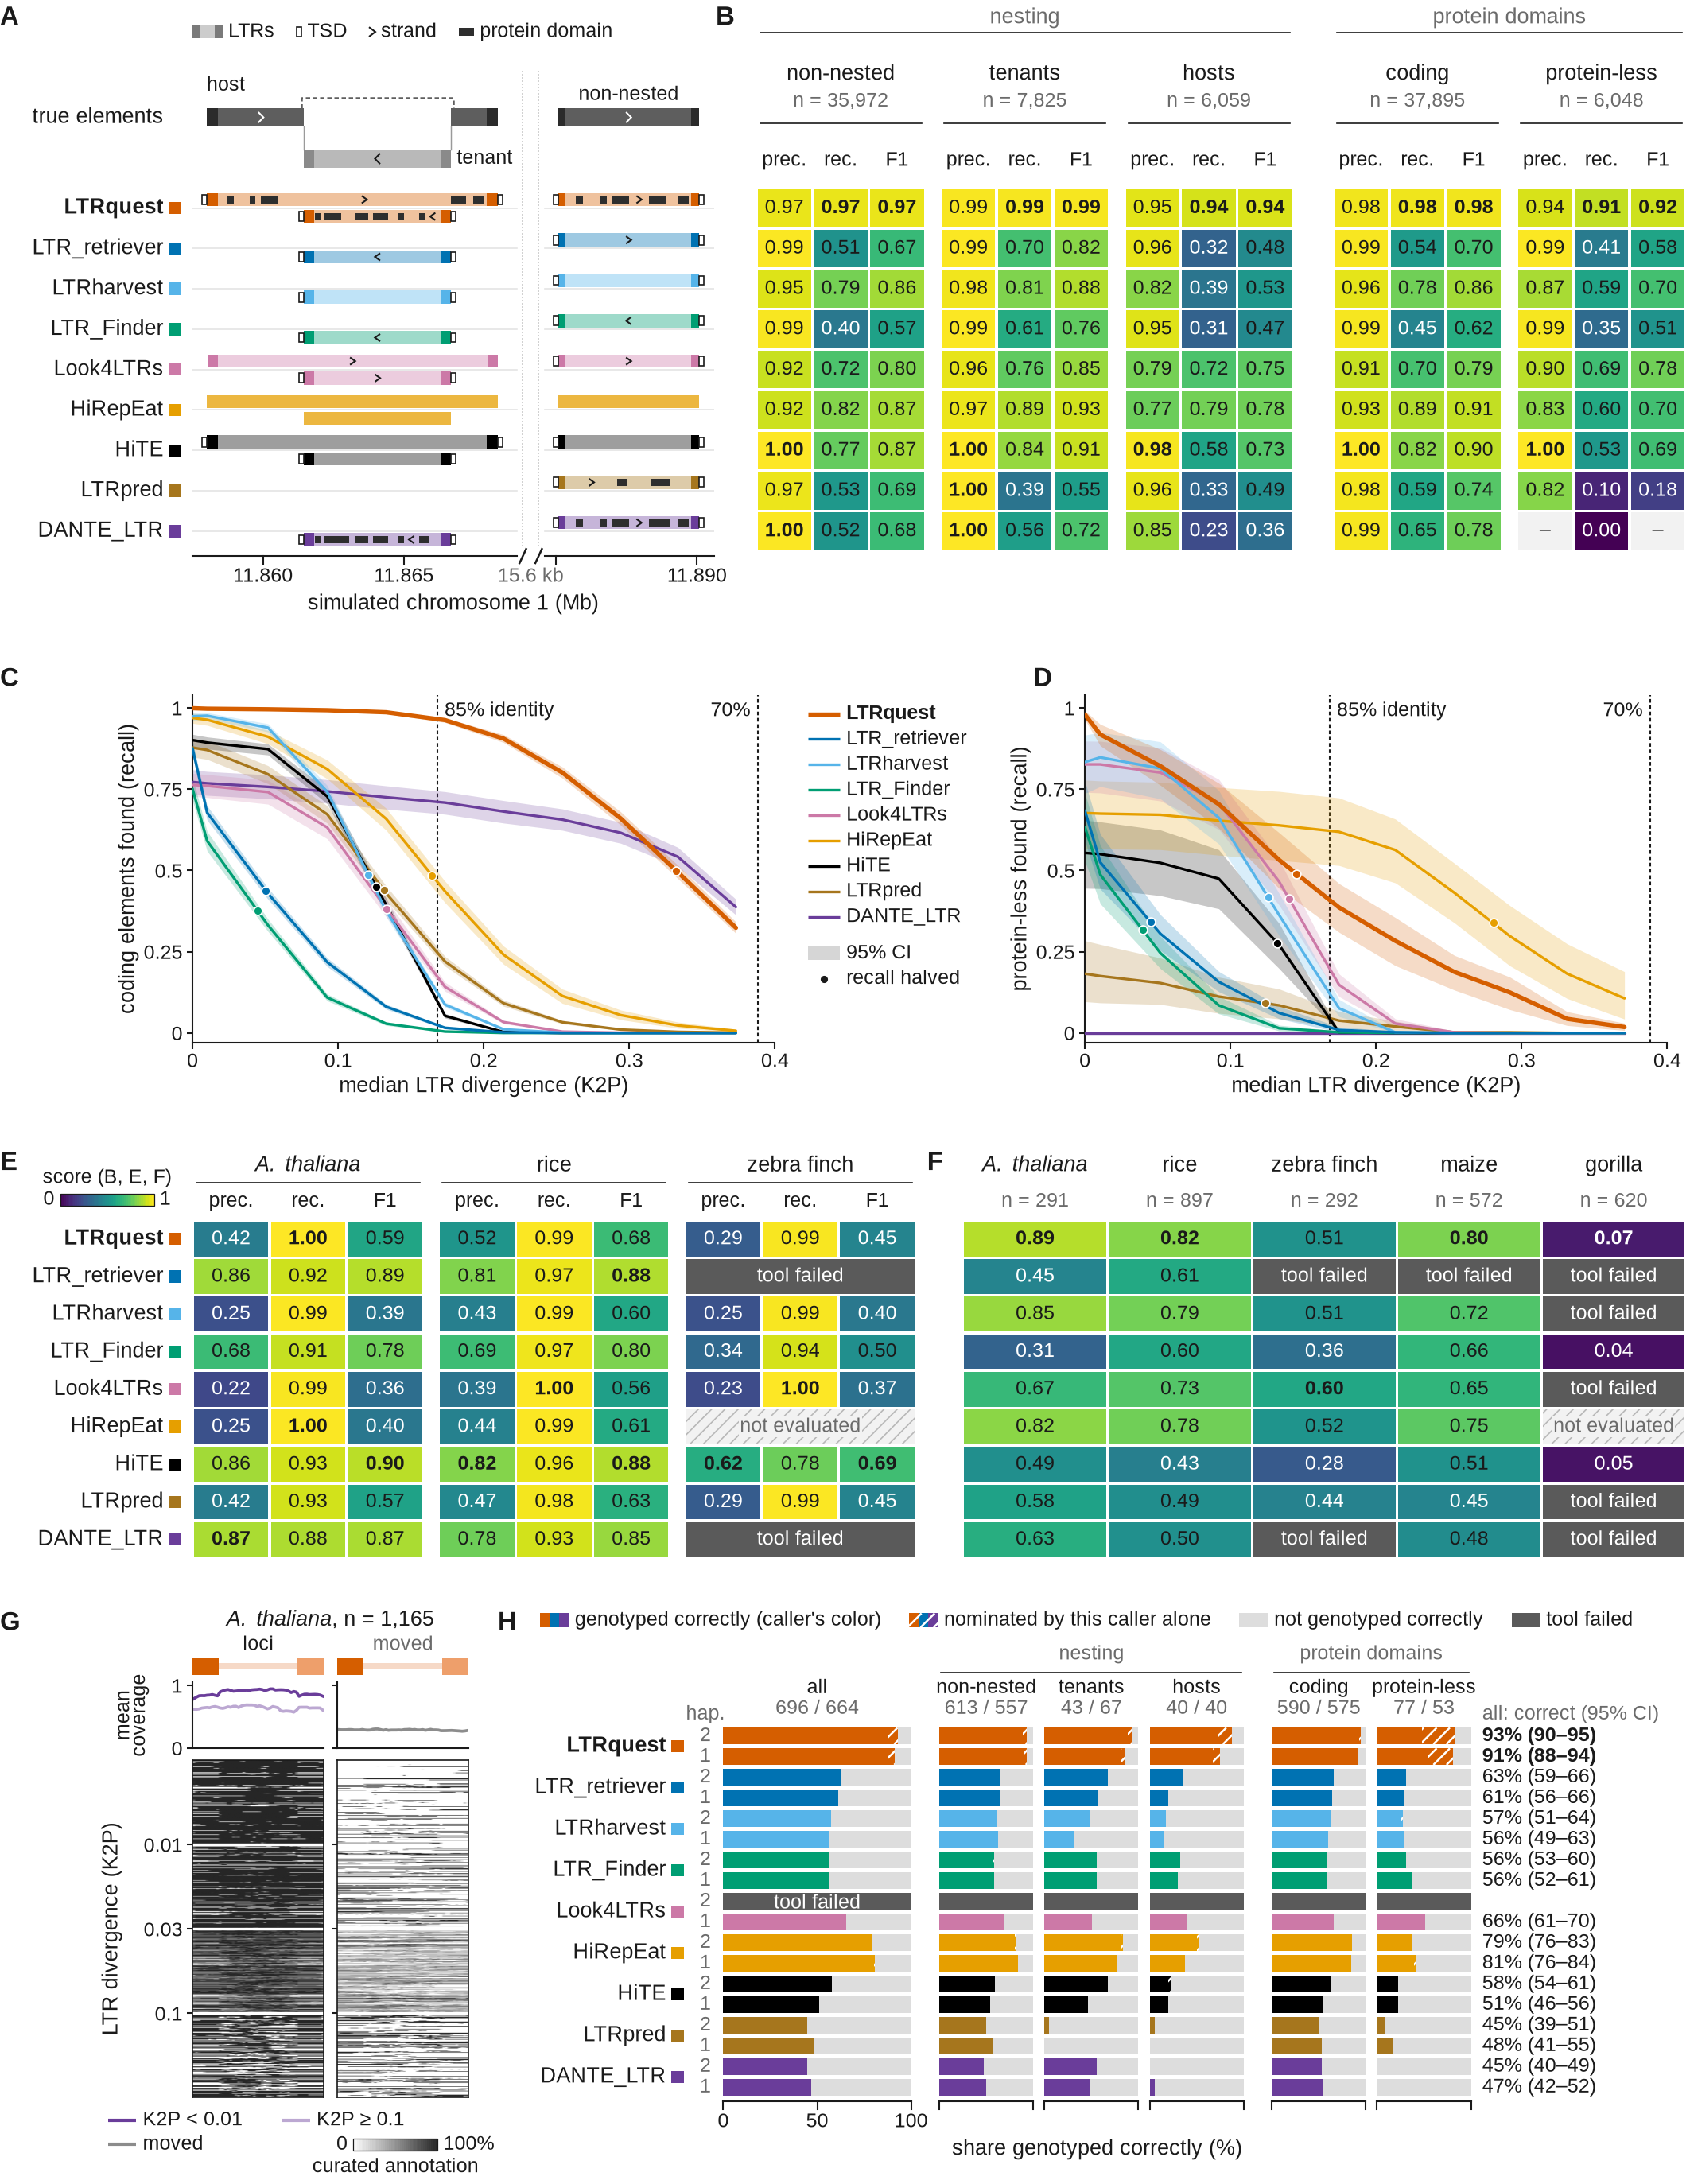

Generate this figure with Python:
#!/usr/bin/env python3
"""fig_benchmark: the main benchmark figure.

Where LTR retrotransposon callers lose elements, and what recovering them costs. Panels (8):
  A  one typical nested locus of simulated genome S2 seed 1: nesting diagram
     (host in two pieces, its tenant), every tool's calls to scale (tool rows shared with B)
  B  one scorecard, S2 mean of 3 genomes: precision, recall, F1 for non-nested | tenants |
     hosts (nesting) and coding | protein-less (protein domains), one basis for both systems (sim_class_prf_joint)
  C  recall of CODING elements vs median LTR divergence (K2P) in the aging series, pooled line with a 95%
     family-resampled band, one dot at each pooled curve's recall-halved point, documented identity floors dashed
  D  the same form for the protein-less elements of the series (same axes as C; shared key between them)
  E  masking of real genomes as precision, recall, F1 for A. thaliana, rice, zebra finch
  F  share of curated LTR families recovered perfect or good (BM_RM2), 5 genomes
  G  A. thaliana: curated annotation along every protein-confirmed locus, rows by LTR divergence, beside the same
     spans moved 20-200 kb (chance), mean profiles (rendering as figS3_library_age)
  H  ltrkin bars: per caller, haplotype 2 above haplotype 1, all loci (share and 95% CI at right) and one 0-100% bar
     per class (non-nested, tenants, hosts | coding, protein-less); genotyped correctly in the caller's color, loci
     nominated by this caller alone hatched white inside it, the rest light gray
Numbers: experiments/figpub/{sim_class_prf_joint_summary,sim_class_prf_summary,ltrkin_outcomes_all,
ltrkin_locus_class}.tsv, report/tables/{masking,bm_rm2,resources,library_age_bias}.tsv, experiments/nonauto/
{div_class,div_elements,div_d50}.tsv, experiments/a4_diagnostics/annotation_gap.tsv,
ltrkin_geno/report/tables/ltrkin_yield.tsv.
Drawings: sims/S2_1 (FASTA, BED; gen500000 for the example check), sims/truth/S2_1.truth.tsv, calls/S2_1/<tool>.tsv,
eval/adj/arab/<tool>.calls.tsv, mask/arab/curated/arab.fa.out. Imported read-only: scripts/score_elements.py,
adj_summary.py, proxies.py, div_score.py; poafig (house library).
Outputs (this directory): fig_benchmark.{pdf,png}, fig_benchmark_numbers.tsv; caches and checks in tmp/.
Usage: fig_benchmark.py [-v] [--redo-prep] [--honesty] [--draft NAME]
"""
import argparse
import csv
import glob
import inspect
import math
import os
import statistics
import subprocess
import sys
from collections import defaultdict
from pathlib import Path

for _v in ("OMP_NUM_THREADS", "OPENBLAS_NUM_THREADS", "MKL_NUM_THREADS"):
    os.environ.setdefault(_v, "1")
os.environ["PYTHONDONTWRITEBYTECODE"] = "1"
sys.dont_write_bytecode = True                     # nothing written into bench/scripts or ltrkin_geno

import numpy as np  # noqa: E402
import pandas as pd  # noqa: E402

B = Path(os.environ["BENCH_ROOT"])
HERE = Path(__file__).resolve().parent
TMP = HERE / "tmp"
STEM = "fig_benchmark"
LK = B / "ltrkin_geno"                              # another project: read only
FP = B / "experiments/figpub"
NA = B / "experiments/nonauto"
TAB = B / "report/tables"
sys.path.insert(0, str(B / "scripts"))
sys.path.insert(0, os.path.dirname(os.path.abspath(__file__)))   # poafig.py sits beside this script
import score_elements as se  # noqa: E402
import adj_summary as su  # noqa: E402
import proxies  # noqa: E402
import div_score  # noqa: E402  (d50 rule)
import poafig  # noqa: E402
import matplotlib as mpl  # noqa: E402
import matplotlib.font_manager as fm  # noqa: E402

# fonts: Liberation registered in-process, poafig._advance_pt patched for matplotlib >= 3.11 (poafig.py itself is not modified)
for _f in sorted(glob.glob("/usr/share/fonts/truetype/liberation2/LiberationSans-*.ttf")
                 + glob.glob("/usr/share/fonts/truetype/liberation2/LiberationMono-*.ttf")):
    fm.fontManager.addfont(_f)
poafig.setup_mpl()
import matplotlib.pyplot as plt  # noqa: E402
from matplotlib.colors import LinearSegmentedColormap, to_rgb  # noqa: E402
from matplotlib.patches import Rectangle  # noqa: E402
from matplotlib.collections import LineCollection  # noqa: E402


def _advance_pt_mpl311(text, style):
    from matplotlib import _text_helpers
    from matplotlib.ft2font import LoadFlags
    font, _ = poafig._legend_font(style)
    last = None
    for last in _text_helpers.layout(text, font):
        pass
    if last is None:
        return 0.0
    g = last.ft_object.load_glyph(last.glyph_index, flags=LoadFlags.NO_HINTING)
    return last.x + g.linearHoriAdvance / 65536


from matplotlib import _text_helpers  # noqa: E402
if "kern_mode" not in inspect.signature(_text_helpers.layout).parameters:
    poafig._advance_pt = _advance_pt_mpl311

# ============================================================================ constants
TOOLS = ["ltrquest", "ltr_retriever", "ltrharvest", "ltr_finder", "look4ltrs", "hirepeat", "hite", "ltrpred",
         "dante_ltr"]
NAME = dict(ltrquest="LTRquest", ltr_retriever="LTR_retriever", ltrharvest="LTRharvest", ltr_finder="LTR_Finder",
            look4ltrs="Look4LTRs", hirepeat="HiRepEat", hite="HiTE", ltrpred="LTRpred", dante_ltr="DANTE_LTR")
COL = dict(ltrquest="#D55E00", ltr_retriever="#0072B2", ltrharvest="#56B4E9", ltr_finder="#009E73",
           look4ltrs="#CC79A7", hirepeat="#E69F00", hite="#000000", ltrpred="#A6761D", dante_ltr="#6A3D9A")
DS = ["arab", "rice", "finch", "maize", "gorilla"]
DSNAME = {"arab": r"$\it{A.\ thaliana}$", "rice": "rice", "finch": "zebra finch", "maize": "maize",
          "gorilla": "gorilla"}
S2 = ["S2_1", "S2_2", "S2_3"]
MM = poafig.MM
INK, MUTED = poafig.INK, poafig.MUTED
FS = 6.0                                        # every label >= 6 pt
LW_Q, LW_O = 1.3, 0.8                           # line weights C, D: LTRquest heavier
BAND_A = 0.22                                   # band alpha C, D
CMAP = mpl.colormaps["viridis"]                 # score map B, E, F (viridis, fixed 0-1), CMAP(v)
MISSC, HATCH, HATCHC = "#F2F2F2", "//////", "#B8B8B8"
NOCALLC = "#F2F2F2"                             # B: "–" cell, the caller makes no call of that class (light neutral)
HOSTC, HOSTC_LTR = "#5E5E5E", "#2B2B2B"         # A truth: host
TENC, TENC_LTR = "#B9B9B9", "#8A8A8A"           # A truth: tenant
NULLC = "#8C8C8C"
RESTC = "#DDDDDD"                                # H: not genotyped correctly (light gray remainder)
HATCH_LW_H, HATCH_STEP_H = 0.6, 1.4             # H: white hatch drawn as lines (pt width; mm between lines along x)
# the A example (selection rule and checks in the code below)
EX = dict(ds="S2_1", chrom="chr1", host="chr1:11858003-11868332", tenant="chr1:11861453-11866676",
          nonnested="chr1:11885081-11890067", win=(11_857_500, 11_890_600), old_gen="gen500000",
          segs=((11_857_500, 11_869_000), (11_884_600, 11_890_600)),     # A: broken axis, same bp scale
          old_host=(11_686_375, 11_691_476))
RUN = B / "runs" / "S2_1"                         # the example genome's tool outputs (sequence ids c0001.. = chr1..)
FAILC = "#5A5A5A"                                 # missing result, tool side: "tool failed"
DOMC = "#2E2E2E"                                  # A: protein domains reported by a tool
SAMTOOLS = "samtools"      # on PATH (env bench_tools)
# G (figS3_library_age C, A. thaliana only)
NB5, NBI, NB3 = 10, 30, 10
NBIN = NB5 + NBI + NB3
BINS = ["<0.01", "0.01-0.03", "0.03-0.1", ">=0.1"]
LOCIC = "#6A3D9A"
LTR5C, LTR3C, INTC = "#D55E00", "#EE9F6B", "#F6D9C7"
VERBOSE = False
NUM = []


def log(msg, force=False):
    if VERBOSE or force:
        print(f"[{STEM}] {msg}", file=sys.stderr, flush=True)


def num(panel, quantity, value, source):
    NUM.append(dict(panel=panel, quantity=quantity, value=value, source=source))
    return value


def tint(hexc, a):
    """hexc blended with white; a = share of the color"""
    r, g, b = to_rgb(hexc)
    return (1 - a + a * r, 1 - a + a * g, 1 - a + a * b)


def read_tsv(p):
    with open(p) as f:
        return list(csv.DictReader(f, delimiter="\t"))


def pct(x):
    """share -> whole percent, rounded half up"""
    return int(100 * float(x) + 0.5)


# ============================================================================ data: A (example locus)
def fa_path(ds, gen="gen1000000"):
    """symlink a simulated FASTA into tmp/ and index it there (nothing written next to the source)"""
    TMP.mkdir(parents=True, exist_ok=True)
    link = TMP / (f"{ds}.fa" if gen == "gen1000000" else f"{ds}.{gen}.fa")
    if not link.exists():
        link.symlink_to(B / "sims" / ds / f"{gen}_final.fasta")
    if not Path(str(link) + ".fai").exists():
        subprocess.run(["nice", SAMTOOLS, "faidx", str(link)], check=True)
    return str(link)


def fetch(fa, chrom, s, e):
    """0-based half-open [s, e) -> samtools region (1-based closed) s+1..e"""
    out = subprocess.run([SAMTOOLS, "faidx", fa, f"{chrom}:{s + 1}-{e}"], capture_output=True, text=True,
                         check=True).stdout
    return "".join(out.split("\n")[1:]).upper()


def gff_rows(path, seqid, w0, w1):
    """GFF3 rows on seqid overlapping [w0, w1) (0-based); GFF3 is 1-based closed -> start - 1, end"""
    out = []
    with open(path) as f:
        for line in f:
            if line.startswith("#") or not line.strip():
                continue
            c = line.rstrip("\n").split("\t")
            if len(c) < 9 or c[0] != seqid:
                continue
            a, b = int(c[3]) - 1, int(c[4])
            if b > w0 and a < w1:
                att = dict(x.split("=", 1) for x in c[8].strip().rstrip(";").split(";") if "=" in x)
                out.append(dict(type=c[2], s=a, e=b, strand=c[6], att={k.strip(): v for k, v in att.items()}))
    return out


def reported_features(calls, w0, w1):
    """per tool and call in the window: what the tool itself reports (strand, LTR bounds, TSDs, protein domains),
    from its own output. Returns {tool: [feat]} and {tool: {feature: source}}. Coordinates 0-based half-open."""
    seq = "c0001"                                  # data/S2_1/names.tsv: c0001 = chr1, same coordinates
    F, SRC = {}, {}
    span = lambda c: (c["start"], c["end"])        # noqa: E731
    flank = lambda c, n: [(c["start"] - n, c["start"]), (c["end"], c["end"] + n)]   # noqa: E731
    for t in TOOLS:
        F[t] = []
        for c in calls[t]:
            F[t].append(dict(s=c["start"], e=c["end"], matched=c["matched"], id=c["id"],
                             strand=c["strand"] if c["strand"] in ("+", "-") else None,
                             lltr=c["lltr"], rltr=c["rltr"], tsd=None, dom=[]))
    # LTRquest: strand + LTRs (calls tsv <- clean_ltr.tsv); TSD sequence, offsets 0,0 (clean_ltr.tsv tsd); domains
    # protein_match children of its LTR_retrotransposon in the GFF3
    g = gff_rows(RUN / "ltrquest/S2_1_LTRs_all_depth_LTR_cleaned.gff3", seq, w0, w1)
    ids = {(r["s"], r["e"]): r["att"]["ID"] for r in g if r["type"] == "LTR_retrotransposon"}
    for f in F["ltrquest"]:
        c = next(x for x in calls["ltrquest"] if x["id"] == f["id"])
        if c["tsd"] not in (".", ""):
            f["tsd"] = flank(c, len(c["tsd"]))
        pid = ids[span(c)]
        f["dom"] = [(r["s"], r["e"], r["att"]["Name"]) for r in g
                    if r["type"] == "protein_match" and r["att"].get("Parent") == pid]
    SRC["ltrquest"] = dict(strand="calls tsv strand (clean_ltr.tsv)", LTR="calls tsv lltr_end/rltr_start",
                           TSD="clean_ltr.tsv tsd sequence, tsd_offset 0,0 (flanks drawn adjacent)",
                           domains="S2_1_LTRs_all_depth_LTR_cleaned.gff3 protein_match (1-based)")
    # LTR_retriever: TSD coordinates from the pass list (5_TSD, 3_TSD; 1-based closed)
    with open(RUN / "ltr_retriever/S2_1.fa.mod.pass.list") as fh:
        pl = [x.rstrip("\n").split("\t") for x in fh if not x.startswith("#")]
    for f in F["ltr_retriever"]:
        for r in pl:
            ch, rng = r[0].split(":")
            a, b = sorted(int(v) for v in rng.split(".."))
            if ch == seq and (a - 1, b) == (f["s"], f["e"]):
                t5, t3 = ([int(v) for v in x.split("..")] for x in (r[4], r[5]))
                f["tsd"] = [(t5[0] - 1, t5[1]), (t3[0] - 1, t3[1])]
    SRC["ltr_retriever"] = dict(strand="pass.list Strand (calls tsv)", LTR="pass.list (calls tsv)",
                                TSD="S2_1.fa.mod.pass.list 5_TSD / 3_TSD (1-based)", domains="none")
    # LTRharvest: strand '?', TSD features in its GFF3 (seq0 = first FASTA record = c0001)
    g = gff_rows(RUN / "ltrharvest/ltrharvest.gff3", "seq0", w0, w1)
    for f in F["ltrharvest"]:
        rr = next(r for r in g if r["type"] == "LTR_retrotransposon" and (r["s"], r["e"]) == (f["s"], f["e"]))
        par = rr["att"]["Parent"]
        f["tsd"] = [(r["s"], r["e"]) for r in g if r["type"] == "target_site_duplication" and r["att"]["Parent"] == par]
    SRC["ltrharvest"] = dict(strand="not reported ('?')", LTR="ltrharvest.tabout (calls tsv)",
                             TSD="ltrharvest.gff3 target_site_duplication (1-based)", domains="none")
    # LTR_Finder: strand, TSR sequence and domain columns (RT, IN(core), IN(c-term), RH; 1-based, N-N = none) in scn
    rows = {}
    with open(RUN / "ltr_finder/S2_1.fa.finder.combine.scn") as fh:
        for x in fh:
            c = x.rstrip("\n").split("\t")
            if len(c) > 12 and c[1] == seq:
                a, b = (int(v) for v in c[2].split("-"))
                rows[(a - 1, b)] = c
    for f in F["ltr_finder"]:
        c = rows[(f["s"], f["e"])]
        tsr = c[5]
        if tsr not in ("N", "NA", "") and set(tsr) <= set("ACGTN"):
            f["tsd"] = flank(dict(start=f["s"], end=f["e"]), len(tsr))
        for k, nm in ((8, "RT"), (9, "IN core"), (10, "IN c-term"), (11, "RH")):
            if c[k] != "N-N":
                a, b = (int(v) for v in c[k].split("-"))
                f["dom"].append((a - 1, b, nm))
    SRC["ltr_finder"] = dict(strand="scn Strand", LTR="scn Location, LTR len",
                             TSD="scn TSR sequence (flanks drawn adjacent)",
                             domains="scn RT / IN(core) / IN(c-term) / RH columns: N-N for all three calls here")
    # Look4LTRs: strand from RC (README: 1 = reverse complemented), TSD coordinates (0-based) in the rtr table
    with open(RUN / "look4ltrs/out/Rtr/c0001.rtr") as fh:
        hdr = fh.readline().rstrip("\n").split("\t")
        rt = [dict(zip(hdr, x.rstrip("\n").split("\t"))) for x in fh]
    for f in F["look4ltrs"]:
        r = next(x for x in rt if x["RightEnd"] != "NA" and (int(x["LeftStart"]), int(x["RightEnd"])) == (f["s"], f["e"]))
        if r["TSDStart"] != "NA":
            f["tsd"] = [(int(r["TSDStart"]), f["s"]), (f["e"], int(r["TSDEnd"]))]
    SRC["look4ltrs"] = dict(strand="rtr RC (calls tsv)", LTR="rtr LeftEnd / RightStart (0-based)",
                            TSD="out/Rtr/c0001.rtr TSDStart / TSDEnd (0-based; NA for the host)", domains="none")
    SRC["hirepeat"] = dict(strand="not reported", LTR="not reported", TSD="not reported", domains="none",
                           note="S2_1_all_rounds_original.bed: span only")
    # HiTE: TSD sequence only (intact_LTR.list TSD; coordinates NA..NA), strand '.'
    for f in F["hite"]:
        c = next(x for x in calls["hite"] if x["id"] == f["id"])
        if c["tsd"] not in (".", ""):
            f["tsd"] = flank(c, len(c["tsd"]))
    SRC["hite"] = dict(strand="not reported ('.')", LTR="intact_LTR.list IN (calls tsv)",
                       TSD="intact_LTR.list TSD sequence (flanks drawn adjacent)", domains="none")
    # LTRpred: TSD coordinates in the DataSheet (1-based), domains = LTRdigest protein_match of the same element
    with open(RUN / "ltrpred/S2_1_ltrpred/S2_1_LTRpred_DataSheet.tsv") as fh:
        hdr = fh.readline().rstrip("\n").split("\t")
        ds_ = [dict(zip(hdr, x.rstrip("\n").split("\t"))) for x in fh]
    g = gff_rows(RUN / "ltrpred/S2_1_ltrpred/S2_1_ltrdigest/S2_1_LTRdigestPrediction.gff", "seq0", w0, w1)
    for f in F["ltrpred"]:
        r = next(x for x in ds_ if x["chromosome"] == seq and (int(x["start"]) - 1, int(x["end"])) == (f["s"], f["e"]))
        f["tsd"] = [(int(r["lTSD_start"]) - 1, int(r["lTSD_end"])), (int(r["rTSD_start"]) - 1, int(r["rTSD_end"]))]
        pid = r["ID"].replace("S2_1_", "")
        f["dom"] = [(x["s"], x["e"], x["att"]["name"]) for x in g
                    if x["type"] == "protein_match" and x["att"].get("Parent") == pid]
    SRC["ltrpred"] = dict(strand="DataSheet strand", LTR="DataSheet lLTR / rLTR (1-based)",
                          TSD="S2_1_LTRpred_DataSheet.tsv lTSD / rTSD (1-based)",
                          domains="S2_1_LTRdigestPrediction.gff protein_match of the element (1-based)")
    # DANTE_LTR: TSD and protein_domain children of the call in dante_ltr.gff3 (1-based)
    g = gff_rows(RUN / "dante_ltr/dante_ltr.gff3", seq, w0, w1)
    for f in F["dante_ltr"]:
        f["tsd"] = [(r["s"], r["e"]) for r in g if r["type"] == "target_site_duplication"
                    and r["att"].get("Parent") == f["id"]]
        f["dom"] = [(r["s"], r["e"], r["att"]["Name"]) for r in g if r["type"] == "protein_domain"
                    and r["att"].get("Parent") == f["id"]]
    SRC["dante_ltr"] = dict(strand="dante_ltr.gff3 transposable_element", LTR="dante_ltr.gff3 long_terminal_repeat",
                            TSD="dante_ltr.gff3 target_site_duplication (1-based)",
                            domains="dante_ltr.gff3 protein_domain children (1-based)")
    for t in TOOLS:                                # sanity: features lie on or beside their call
        for f in F[t]:
            for a, b in (f["tsd"] or []):
                assert b <= f["s"] + 1 or a >= f["e"] - 1, (t, f["id"], a, b)
                assert 2 <= b - a <= 8, (t, f["id"], a, b)
            for a, b, _ in f["dom"]:
                assert f["s"] <= a < b <= f["e"], (t, f["id"], a, b)
    return F, SRC


def load_example():
    """A: three true elements of S2 seed 1 (host, its tenant, a non-nested element 16.7 kb away with no other truth
    LTR-RT between), every tool's calls matched (score_elements.match, RO 0.9, one-to-one), the structural checks of
    fig1_nested_sims extended to the non-nested element (asserted), and each tool's reported features"""
    ds, chrom = EX["ds"], EX["chrom"]
    tr = se.read_truth(str(B / "sims/truth" / f"{ds}.truth.tsv"))
    calls, c2t, found = {}, {}, {}
    for t in TOOLS:
        c = se.read_calls(str(B / "calls" / ds / f"{t}.tsv"))
        m, t2c = se.match(c, tr, 0.9)
        calls[t], c2t[t] = c, m
        found[t] = t2c
    tid = {x["id"]: i for i, x in enumerate(tr)}
    hi, ti, ni = tid[EX["host"]], tid[EX["tenant"]], tid[EX["nonnested"]]
    h, u, nn = tr[hi], tr[ti], tr[ni]
    assert nn["class"] == "intact" and nn["chrom"] == chrom and 0 < nn["start"] - h["end"] <= 20_000
    between = [x for x in tr if x["chrom"] == chrom and x["start"] < nn["start"] and x["end"] > h["end"]]
    assert not between, between                   # no other truth LTR-RT between host and non-nested element
    pieces = [tuple(map(int, p.split("-"))) for p in h["pieces"].split(",")]
    (p1s, p1e), (p2s, p2e) = pieces
    tsdlen = len(u["tsd"])
    fa = fa_path(ds)
    chk = {}
    chk["piece1_end_eq_tenant_start"] = p1e == u["start"]
    chk["piece2_start_eq_tenant_end_plus_tsd"] = p2s == u["end"] + tsdlen
    for nm, x in (("host", h), ("tenant", u), ("nonnested", nn)):
        L = int(x["ltr_len"])
        tl = fetch(fa, chrom, x["start"] - len(x["tsd"]), x["start"])
        tr_ = fetch(fa, chrom, x["end"], x["end"] + len(x["tsd"]))
        chk[f"{nm}_tsd_identical"] = tl == tr_ == x["tsd"]
        L1, L2 = fetch(fa, chrom, x["start"], x["start"] + L), fetch(fa, chrom, x["end"] - L, x["end"])
        chk[f"{nm}_ltrs_TG_CA"] = L1[:2] == "TG" and L1[-2:] == "CA" and L2[:2] == "TG" and L2[-2:] == "CA"
    ofa = fa_path(ds, EX["old_gen"])
    old = fetch(ofa, chrom, *EX["old_host"])
    now = fetch(fa, chrom, p1s, p1e) + fetch(fa, chrom, p2s, p2e)
    chk["old_host_len_eq_pieces"] = len(old) == len(now) == int(h["seq_len"])
    chk["old_single_tsd_at_site"] = old[p1e - p1s - tsdlen:p1e - p1s] == u["tsd"]
    for k, x in chk.items():
        log(f"  example check {k}: {x}")
    assert all(chk.values()), chk
    w0, w1 = EX["win"]
    wc = {}
    for t in TOOLS:
        raw = {r["id"]: r for r in read_tsv(B / "calls" / ds / f"{t}.tsv")
               if r["chrom"] == chrom and int(r["end"]) > w0 and int(r["start"]) < w1}
        out = []
        for k, c in enumerate(calls[t]):
            if c["chrom"] == chrom and c["end"] > w0 and c["start"] < w1:
                m = c2t[t].get(k)
                r = raw[c["id"]]
                out.append(dict(c, matched=None if m is None else tr[m]["id"],
                                strand=r["strand"], tsd=r["tsd"],
                                lltr=int(r["lltr_end"]) if r["lltr_end"] not in (".", "") else None,
                                rltr=int(r["rltr_start"]) if r["rltr_start"] not in (".", "") else None))
        wc[t] = out
    for c in (x for t in TOOLS for x in wc[t]):
        assert c["matched"] is not None, "every call in the window matches a true element"
    found_by = [t for t in TOOLS if hi in found[t]]
    tfound_by = [t for t in TOOLS if ti in found[t]]
    nfound_by = [t for t in TOOLS if ni in found[t]]
    assert "ltrquest" in found_by and "ltrquest" in tfound_by and "ltrquest" in nfound_by, "no LTRquest miss shown"
    # how typical: other tools finding each host / each non-nested element of this genome
    hosts = [i for i, x in enumerate(tr) if x["class"] == "host"]
    intact = [i for i, x in enumerate(tr) if x["class"] == "intact"]
    oth = lambda i: sum(i in found[t] for t in TOOLS[1:])     # noqa: E731
    med_h, med_n = float(np.median([oth(i) for i in hosts])), float(np.median([oth(i) for i in intact]))
    F, SRC = reported_features(wc, w0, w1)
    num("A", "example host (S2 seed 1, 0-based half-open)", f"{h['id']} {h['family']} {h['superfamily']} "
        f"{h['strand']}", "sims/truth/S2_1.truth.tsv")
    num("A", "example tenant", f"{u['id']} {u['family']} {u['superfamily']} {u['strand']}", "sims/truth/S2_1.truth.tsv")
    num("A", "example non-nested element", f"{nn['id']} {nn['family']} {nn['superfamily']} {nn['strand']} "
        f"(LTR {nn['ltr_len']} bp, TSD {nn['tsd']}, {nn['start'] - h['end']} bp from the host)",
        "sims/truth/S2_1.truth.tsv")
    num("A", "tools matching host / tenant / non-nested element",
        f"{','.join(NAME[t] for t in found_by)} / {','.join(NAME[t] for t in tfound_by)} / "
        f"{','.join(NAME[t] for t in nfound_by)}", "score_elements.match RO 0.9")
    num("A", "other tools finding the host / non-nested element here; median over all S2_1 hosts / non-nested",
        f"{len(found_by) - 1} / {len(nfound_by) - 1}; {med_h:g} / {med_n:g}", "score_elements.match RO 0.9")
    for t in TOOLS:
        num("A", f"{NAME[t]} reported features (source)", "; ".join(f"{k}: {v}" for k, v in SRC[t].items()),
            f"runs/S2_1/{t}/ and calls/S2_1/{t}.tsv")
        for f in F[t]:
            num("A", f"{NAME[t]} call {f['s']}-{f['e']} (0-based): strand / LTR ends / TSDs / domains",
                f"{f['strand'] or 'not reported'} / {f['lltr']},{f['rltr']} / {f['tsd'] or 'not reported'} / "
                f"{', '.join(f'{d[2]} {d[0]}-{d[1]}' for d in f['dom']) or 'none'}", f"runs/S2_1/{t}/")
    (a1, b1), (a2, b2) = EX["segs"]
    om = (b1, a2)                                  # omitted stretch of A's broken axis: no truth element, no call
    assert not [x for x in tr if x["chrom"] == chrom and x["end"] > om[0] and x["start"] < om[1]]
    assert not [(t, c["id"]) for t in TOOLS for c in wc[t] if c["end"] > om[0] and c["start"] < om[1]]
    for x in (h, u, nn):
        assert a1 <= x["start"] - 300 and x["end"] + 300 <= b1 or a2 <= x["start"] - 300 and x["end"] + 300 <= b2
    num("A", "broken axis: segments drawn (0-based) and omitted stretch (no truth element, no call of any tool)",
        f"chr1:{a1}-{b1} | chr1:{a2}-{b2}; omitted {om[1] - om[0]} bp", "this script (asserted)")
    return dict(h=h, u=u, nn=nn, pieces=pieces, calls=wc, F=F, SRC=SRC, found_by=found_by, tfound_by=tfound_by,
                nfound_by=nfound_by, med_h=med_h, med_n=med_n)


# ============================================================================ data: B (one scorecard, two class systems)
BSYS = [("nesting", "nesting", [("unnested", "non-nested"), ("tenant", "tenants"), ("host", "hosts")]),
        ("protein", "protein domains", [("coding", "coding"), ("proteinless", "protein-less")])]
BCLS = [(s, c, lab) for s, _, cl in BSYS for c, lab in cl]
CMET = [("precision", "prec."), ("recall", "rec."), ("f1", "F1")]


def load_B():
    """S2 (3 deeply nested genomes), mean of 3 genomes: precision, recall, F1 per class of both class systems on one
    basis (experiments/figpub/sim_class_prf_joint_summary.tsv, ext truth = every truth.tsv element,
    one-to-one RO >= 0.9; nesting classes as sim_class_prf; protein class of a true element = its library entry's
    class, of a call = the domains inside it). NA = the caller makes no call of that class (precision, F1 undefined;
    drawn "–"). Checks: nesting rows equal sim_class_prf_summary.tsv (printed strings); every finite value comes from
    3 genomes; NA only for precision / F1 with 0 genomes; n_truth per class equal for every tool."""
    want = {(s, c) for s, c, _ in BCLS}
    rows = [r for r in read_tsv(FP / "sim_class_prf_joint_summary.tsv")
            if r["set"] == "S2" and r["tool"] in TOOLS and (r["system"], r["cls"]) in want]
    assert len(rows) == len(TOOLS) * len(want), len(rows)
    old = {(r["tool"], r["cls"]): r for r in read_tsv(FP / "sim_class_prf_summary.tsv") if r["set"] == "S2"}
    src = "experiments/figpub/sim_class_prf_joint_summary.tsv set=S2"
    V, SD, n = {}, {}, {}
    for r in rows:
        t, c = r["tool"], r["cls"]
        for m, _ in CMET:
            v = r[f"{m}_mean"]
            if v == "NA":
                assert m != "recall" and r[f"{m}_n_genomes"] == "0" and int(r["n_calls"]) == 0, (t, c, m)
                V[(c, m, t)] = None
                num("B", f"S2 {NAME[t]} {c} {m}", "NA (no calls of this class; drawn '–')",
                    f"{src} tool={t} cls={c} {m}_mean (n_calls 0)")
                continue
            assert r[f"{m}_n_genomes"] == "3", (t, c, m)
            V[(c, m, t)], SD[(c, m, t)] = float(v), float(r[f"{m}_sd"])
            num("B", f"S2 {NAME[t]} {c} {m} (mean of 3 genomes; SD {float(r[m + '_sd']):.4f})", f"{float(v):.4f}",
                f"{src} tool={t} system={r['system']} cls={c} {m}_mean, {m}_sd")
        if r["system"] == "nesting":                 # the nesting half = as in sim_class_prf
            o = old[(t, c)]
            for m, _ in CMET:
                assert (r[f"{m}_mean"], r[f"{m}_sd"]) == (o[f"{m}_mean"], o[f"{m}_sd"]), (t, c, m)
        assert n.setdefault(c, int(r["n_truth"])) == int(r["n_truth"]), (t, c)
    for s, c, lab in BCLS:
        num("B", f"true elements in class {lab} (S2, 3 genomes summed; header n)", n[c],
            f"{src} n_truth (system {s}, cls {c})")
    # spread across the three genomes (one legend clause): largest SD per tool over the drawn classes and metrics
    sd_max = {t: max(v for (c, m, tt), v in SD.items() if tt == t) for t in TOOLS}
    for t in TOOLS:
        num("B", f"S2 {NAME[t]} largest across-genome SD over the drawn classes and metrics", f"{sd_max[t]:.4f}",
            f"{src} *_sd")
    return dict(V=V, SD=SD, n=n, sd_max=sd_max)

# ============================================================================ data: C, D (aging series)
def k2p_of_identity(p100):
    """LTR-LTR identity (%) -> K2P under the simulation's model (substitutions only, transitions = transversions)"""
    p = 1 - p100 / 100
    P = Q = p / 2
    return -0.5 * math.log(1 - 2 * P - Q) - 0.25 * math.log(1 - 2 * Q)


FLOOR = {"ltrquest": None, "ltr_retriever": 85, "ltrharvest": 85, "ltr_finder": 85, "look4ltrs": None,
         "hirepeat": None, "hite": 85, "ltrpred": 70, "dante_ltr": 70}


def pooled_d50(xs, rs):
    """K2P at which the pooled recall falls to half its timepoint-0 value: scripts/div_score.d50 (linear between
    timepoints), on the pooled curve"""
    return div_score.d50([(t, float(x), float(r)) for t, (x, r) in enumerate(zip(xs, rs))])


def load_curve(cls, panel):
    """one protein class of the aging series (C: coding, D: protein-less), 3 genomes pooled: experiments/figpub/
    div_all_ci.py's procedure on one class (as for the protein-less panel). Per tool x timepoint recall over the
    pooled elements of the class; 95% CI from 1,000 resamples of their library families (numpy default_rng(1), every
    copy of a drawn family carried along, percentiles 2.5 / 97.5 as nonauto_stats.ci); x = median K2P of the pooled
    elements of the class at the timepoint (each element once); one dot at the pooled recall-halved point
    (scripts/div_score.d50, linear between timepoints). Checks: pooled n / tp = div_class.tsv sums over seeds; the
    pooled d50 agrees with div_d50.tsv (same pool, x = class median over seeds) within 0.002 and lies inside its CI."""
    de = pd.read_csv(NA / "div_elements.tsv", sep="\t",
                     usecols=["ds", "timepoint", "tool", "element", "family", "cls", "k2p", "hit"])
    s_ = de[(de.cls == cls) & de.tool.isin(TOOLS)]
    x = np.array([statistics.median({(r.ds, r.element): r.k2p
                                     for r in s_[s_.timepoint == t].itertuples()}.values()) for t in range(11)])
    dc = pd.read_csv(NA / "div_class.tsv", sep="\t")
    dc = dc[(dc.cls == cls) & dc.tool.isin(TOOLS)]
    ref = pd.read_csv(NA / "div_d50.tsv", sep="\t", dtype=str, keep_default_na=False)
    fams = sorted(s_.family.unique())
    fi = {f: i for i, f in enumerate(fams)}
    nF = len(fams)
    draws = np.random.default_rng(1).integers(0, nF, size=(1000, nF))
    M = np.stack([np.bincount(z, minlength=nF) for z in draws]).astype(float)
    lab = {"coding": "coding", "proteinless": "protein-less"}[cls]
    S = {}
    for t in TOOLS:
        st = s_[s_.tool == t]
        N, Hh = np.zeros((nF, 11)), np.zeros((nF, 11))
        f_idx = st.family.map(fi).to_numpy()
        np.add.at(N, (f_idx, st.timepoint.to_numpy()), 1)
        np.add.at(Hh, (f_idx, st.timepoint.to_numpy()), st.hit.to_numpy())
        n, h = N.sum(0), Hh.sum(0)
        g = dc[dc.tool == t].groupby("timepoint")[["n", "tp"]].sum()
        if not (np.array_equal(g.n.to_numpy(), n) and np.array_equal(g.tp.to_numpy(), h)):
            raise SystemExit(f"{STEM}: {panel} pooled {cls} counts {t} differ from div_class.tsv")
        r = h / n
        with np.errstate(invalid="ignore", divide="ignore"):
            bs = (M @ Hh) / (M @ N)
        lo, hi = np.nanpercentile(bs, 2.5, axis=0), np.nanpercentile(bs, 97.5, axis=0)
        v = pooled_d50(x, r)
        rr = ref[(ref.tool == t) & (ref.cls == cls)].iloc[0]
        if v[0].isdigit() and rr.d50[:1].isdigit():
            assert abs(float(v) - float(rr.d50)) <= 0.002, (t, cls, v, rr.d50)
            assert float(rr.d50_lo) <= float(v) <= float(rr.d50_hi), (t, cls, v, rr.d50_lo, rr.d50_hi)
        S[t] = dict(x=x, r=r, lo=lo, hi=hi, d50=v, r0=r[0], ref=rr.d50, ref_lo=rr.d50_lo, ref_hi=rr.d50_hi)
        num(panel, f"{NAME[t]} {lab} pooled d50 (K2P at which pooled recall halves; dot)", v,
            f"computed: scripts/div_score.d50 on pooled {cls} counts (experiments/nonauto/div_elements.tsv)")
        num(panel, f"{NAME[t]} {lab} d50 in div_d50.tsv [95% CI] (x = class median over seeds), for comparison",
            f"{rr.d50} [{rr.d50_lo}, {rr.d50_hi}]", "experiments/nonauto/div_d50.tsv")
        for tt in range(11):
            num(panel, f"{NAME[t]} timepoint {tt} {lab} pooled recall [95% CI] at median K2P {x[tt]:.4f}",
                f"{r[tt]:.4f} [{lo[tt]:.4f}, {hi[tt]:.4f}] (n {int(n[tt])})",
                f"computed from experiments/nonauto/div_elements.tsv cls={cls} (= div_class.tsv sums)")
    num(panel, f"{lab} element families (unit of the resampling)", nF, "experiments/nonauto/div_elements.tsv")
    num(panel, f"{lab} elements per timepoint (3 genomes pooled)", int(s_[(s_.tool == TOOLS[0]) &
                                                                           (s_.timepoint == 0)].shape[0]),
        "experiments/nonauto/div_elements.tsv")
    if panel == "C":
        for fl in (85, 70):
            num("C", f"documented identity floor {fl}% as K2P (simulation model)", f"{k2p_of_identity(fl):.3f}",
                "computed (substitutions only, transitions = transversions); fig2_divergence memo")
    return dict(S=S, n_fam=nF)


# ============================================================================ data: E, F (real genomes)
E_DS = ["arab", "rice", "finch"]                  # E: masking P / R / F1 (maize and gorilla are in Fig. S2C)
EMET = [("prec", "precision", "prec."), ("sens", "recall", "rec."), ("F1", "f1", "F1")]
# missing cells as drawn, asserted per panel (reasons: resources.tsv status / masking.tsv 'incomplete')
E_MISSING = {"failed": {("finch", "ltr_retriever"), ("finch", "dante_ltr")},
             "noteval": {("finch", "hirepeat")}}
F_MISSING = {"failed": {("finch", "ltr_retriever"), ("maize", "ltr_retriever"), ("gorilla", "ltr_retriever"),
                        ("gorilla", "ltrharvest"), ("gorilla", "ltrpred"), ("gorilla", "look4ltrs"),
                        ("finch", "dante_ltr"), ("gorilla", "dante_ltr")},
             "noteval": {("gorilla", "hirepeat")}}


def missing_reasons():
    """(ds, tool) -> ("failed" | "noteval", source). failed = the tool did not finish within 36 h (timeout), exceeded
    200 GB (mem_guard) or crashed with no calls (failed): resources.tsv status. noteval = the tool finished but our
    masking or library build with its library would have run past 36 h or was stopped at 36 h: masking.tsv ci
    'incomplete: ...'. Every (ds, tool) gets at most one class (asserted)."""
    res = pd.read_csv(TAB / "resources.tsv", sep="\t")
    m = pd.read_csv(TAB / "masking.tsv", sep="\t")
    out = {}
    for ds in DS:
        for t in TOOLS:
            r = res[(res.ds == ds) & (res.tool == t)]
            st = r.status.iloc[0] if len(r) else "?"
            row = m[(m.ds == ds) & (m.lib == f"{t}.intact") & (m.role == "primary")]
            ci = str(row.ci.iloc[0]) if len(row) else ""
            failed = st in ("timeout", "mem_guard", "failed")
            noteval = len(row) and row.F1.iloc[0] == "." and ci.startswith("incomplete")
            assert not (failed and noteval), (ds, t)
            if failed:
                out[ds, t] = ("failed", f"resources.tsv status={st}")
            elif noteval:
                out[ds, t] = ("noteval", f"masking.tsv ci: {ci}")
    return out


def check_missing(panel, dss, have, reasons, expected):
    """every missing cell of a panel has a class, no failed tool has a value, and the drawn sets equal the lists"""
    got = {"failed": set(), "noteval": set()}
    for ds in dss:
        for t in TOOLS:
            if (ds, t) in have:
                if (ds, t) in reasons and reasons[(ds, t)][0] == "failed":
                    raise SystemExit(f"{STEM}: {panel} result present for a failed tool {ds} {t}")
                continue
            if (ds, t) not in reasons:
                raise SystemExit(f"{STEM}: no class for the missing {panel} result {ds} {t}")
            got[reasons[(ds, t)][0]].add((ds, t))
    assert got == expected, (panel, got)
    for kind in ("failed", "noteval"):
        for ds, t in sorted(got[kind]):
            num(panel, f"{ds} {NAME[t]} missing result class (cell text)",
                "tool failed" if kind == "failed" else "not evaluated", reasons[(ds, t)][1])


def load_EF():
    """E: masking precision, recall (lib-test sensitivity), F1 of each tool's intact library against curated
    annotation (report/tables/masking.tsv role primary, <tool>.intact: prec, sens, F1) for A. thaliana, rice, zebra
    finch. F: share of curated LTR entries each library recovers perfect or good (report/tables/bm_rm2.tsv), 5
    genomes. Missing cells classed and asserted per panel."""
    m = pd.read_csv(TAB / "masking.tsv", sep="\t")
    m = m[(m.role == "primary") & (m.F1 != ".")].copy()
    m["tool"] = m.lib.str.replace(".intact", "", regex=False)
    m = m[m.tool.isin(TOOLS)]
    mk = {(r.ds, r.tool): dict(precision=float(r.prec), recall=float(r.sens), f1=float(r.F1), f1_lo=r.F1_lo,
                               f1_hi=r.F1_hi) for r in m.itertuples() if r.ds in E_DS}
    r = pd.read_csv(TAB / "bm_rm2.tsv", sep="\t")
    r = r[(r.role == "primary") & r.lib.str.endswith(".intact")].copy()
    r["tool"] = r.lib.str.replace(".intact", "", regex=False)
    r = r[r.tool.isin(TOOLS)]
    pg = {(x.ds, x.tool): float(x.frac_perfect_or_good) for x in r.itertuples()}
    ncur = r.groupby("ds").n_curated_LTR.first().to_dict()
    reasons = missing_reasons()
    check_missing("E", E_DS, mk, reasons, E_MISSING)
    check_missing("F", DS, pg, reasons, F_MISSING)
    for (ds, t), v in sorted(mk.items()):
        for col, key, _ in EMET:
            extra = f" [95% CI {v['f1_lo']}, {v['f1_hi']}]" if key == "f1" else ""
            num("E", f"{ds} {NAME[t]} masking {key}{extra}", f"{v[key]:.4f}",
                f"report/tables/masking.tsv {col} (role primary, {t}.intact)")
    for (ds, t), v in pg.items():
        num("F", f"{ds} {NAME[t]} share of curated LTR entries perfect or good", f"{v:.4f}",
            "report/tables/bm_rm2.tsv frac_perfect_or_good")
    for ds in DS:
        num("F", f"{ds} curated LTR entries (n)", int(ncur[ds]), "report/tables/bm_rm2.tsv n_curated_LTR")
    return dict(mk=mk, pg=pg, ncur=ncur, reasons=reasons, m=m)


# ============================================================================ data: G (A. thaliana loci)
def load_coding(ds, tool):
    out = []
    with open(B / f"eval/adj/{ds}/{tool}.calls.tsv") as f:
        for r in csv.DictReader(f, delimiter="\t"):
            if r["coding"] != "1":
                continue
            out.append((r["chrom"], int(r["start"]), int(r["end"]), r["k2p"], int(r["int_start"]), int(r["int_end"]),
                        r["supported"] == "1", r["null_shift"], r["null_supported"], r["tsd"] == "1",
                        r["tgca"] == "1"))
    return out


class Cover:
    """curated LTR coverage from merged intervals (proxies.ref_ltr: lib-test LTR pattern, 0-based half-open)"""

    def __init__(self, out_path):
        self.iv = {}
        for c, v in proxies.ref_ltr(str(out_path)).items():
            a = np.array(v, dtype=np.int64)
            ln = a[:, 1] - a[:, 0]
            self.iv[c] = (a[:, 0], ln, np.concatenate([[0], np.cumsum(ln)]))

    def cum(self, c, x):
        x = np.asarray(x, dtype=np.int64)
        if c not in self.iv:
            return np.zeros(x.shape)
        s, ln, cs = self.iv[c]
        i = np.searchsorted(s, x, side="right") - 1
        ok = i >= 0
        ii = np.where(ok, i, 0)
        v = cs[ii] + np.clip(x - s[ii], 0, ln[ii])
        return np.where(ok, v, 0).astype(float)


def edges(s, e, a, b):
    return np.round(np.concatenate([np.linspace(s, a, NB5 + 1)[:-1], np.linspace(a, b, NBI + 1)[:-1],
                                    np.linspace(b, e, NB3 + 1)])).astype(np.int64)


def profile(cov, c, ed):
    v = cov.cum(c, ed)
    w = np.diff(ed).astype(float)
    with np.errstate(invalid="ignore", divide="ignore"):
        return np.where(w > 0, np.diff(v) / np.maximum(w, 1), np.nan)


def prep_G(ds="arab"):
    """copied from figS3_library_age.prep (then figS5_library_age): coding-unit loci pooled over callers (adj_summary rule), a coverage
    profile of a representative member and of its moved span; checked against library_age_bias.tsv"""
    pool = [t for t in TOOLS if (B / f"eval/adj/{ds}/{t}.calls.tsv").exists()]
    rows = {t: load_coding(ds, t) for t in pool}
    mem = [(r[0], r[1], r[2], (t, k)) for t in pool for k, r in enumerate(rows[t])]
    lab, n = su.loci(mem)
    by = defaultdict(list)
    for c, s, e, key in mem:
        by[lab[key]].append(key)
    cov = Cover(B / f"mask/{ds}/curated/{ds}.fa.out")
    k2p, sup, nul, prof, nprof = [], [], [], [], []
    for lid in sorted(by):
        rs = [rows[t][k] for t, k in by[lid]]
        s_ = sum(r[6] for r in rs) >= len(rs) / 2
        ks = [float(r[3]) for r in rs if r[3] != "NA"]
        km = statistics.median(ks) if ks else None
        nv = [r[8] == "1" for r in rs if r[7] != "NA" and r[8] in ("0", "1")]
        nl = (sum(nv) >= len(nv) / 2) if nv else None
        r = rs[0] if km is None else min(rs, key=lambda x: abs(float(x[3]) - km) if x[3] != "NA" else math.inf)
        c, s, e, a, b = r[0], r[1], r[2], r[4], r[5]
        if not (s < a < b < e):
            a, b = s + (e - s) // 10, e - (e - s) // 10
        ed = edges(s, e, a, b)
        p = profile(cov, c, ed)
        q = profile(cov, c, ed + int(r[7])) if r[7] != "NA" else np.full(NBIN, np.nan)
        k2p.append(np.nan if km is None else km)
        sup.append(s_)
        nul.append(np.nan if nl is None else float(nl))
        prof.append(p)
        nprof.append(q)
    k2p, sup = np.array(k2p), np.array(sup)
    np.savez_compressed(TMP / f"prep_{ds}.npz", k2p=k2p, sup=sup, null=np.array(nul),
                        prof=np.array(prof, np.float32), nprof=np.array(nprof, np.float32))


def load_G(redo=False, ds="arab"):
    if redo or not (TMP / f"prep_{ds}.npz").exists():
        log("G: building A. thaliana loci and coverage profiles (cached in tmp/)", True)
        prep_G(ds)
    z = np.load(TMP / f"prep_{ds}.npz")
    d = {k: z[k] for k in z.files}
    tab = {r["age_bin"]: r for r in read_tsv(TAB / "library_age_bias.tsv") if r["ds"] == ds}
    k2p, sup = d["k2p"], d["sup"]
    for i, (lo, hi) in enumerate([(0, .01), (.01, .03), (.03, .1), (.1, math.inf)]):
        m = (k2p >= lo) & (k2p < hi)
        t = tab[BINS[i]]
        if int(t["n_loci"]) != int(m.sum()) or abs(float(t["supported_share"]) - sup[m].mean()) > 5e-4:
            raise SystemExit(f"{STEM}: G {BINS[i]}: {m.sum()} / {sup[m].mean():.4f} do not reproduce "
                             f"library_age_bias.tsv ({t['n_loci']} / {t['supported_share']})")
        num("G", f"A. thaliana protein-confirmed loci, K2P {BINS[i]}: n, library-supported share",
            f"{t['n_loci']}, {t['supported_share']} [{t['wilson95']}]", "report/tables/library_age_bias.tsv")
    gap = {(r["ds"], r["set"]): r for r in read_tsv(B / "experiments/a4_diagnostics/annotation_gap.tsv")}
    d["gap_mb"] = float(gap[(ds, "all")]["gap_mb"])
    num("G", "moved spans: each locus shifted 20-200 kb (chance)", "20-200 kb",
        "eval/adj/arab/<tool>.calls.tsv null_shift (approach 4 null; figS3_library_age memo)")
    d["tab"] = tab
    num("G", "A. thaliana protein-confirmed bases outside the curated annotation (Mb, all calls)", d["gap_mb"],
        "experiments/a4_diagnostics/annotation_gap.tsv gap_mb (arab, all)")
    return d


# ============================================================================ data: H (ltrkin)
HDS = ("camara_hap2", "camara_hap1")
HAPN = {"camara_hap2": "2", "camara_hap1": "1"}
HCOLS = [("all", None, None, "all"),
         ("nesting", "nesting", "unnested", "non-nested"), ("nesting", "nesting", "tenant", "tenants"),
         ("nesting", "nesting", "host", "hosts"),
         ("protein", "protein_class", "coding", "coding"), ("protein", "protein_class", "proteinless", "protein-less")]


def load_H():
    """ltrkin, real insertion polymorphisms of the two Cardamine amara haplotypes. All loci: share genotyped correctly
    and its block-bootstrap 95% CI (experiments/figpub/ltrkin_outcomes_all.tsv; = ltrkin_yield.tsv yield, asserted).
    Per class (non-nested, tenants, hosts | coding, protein-less; partly coding loci only in Fig. S4) and caller, from
    the per-locus table experiments/figpub/ltrkin_locus_class.tsv: n loci, genotyped correctly (out_<tool> = correct)
    split into loci also nominated by another caller (solid) and loci this caller alone nominated (nominators = this
    caller only; hatched). Checks: per caller the locus table's all-loci n and correct = ltrkin_outcomes_all.tsv;
    LTRquest's alone-nominated loci and their correct calls = n_ltrquest_only_loci / n_correct_ltrquest_only (and the
    table's ltrquest_only flag); a caller that did not finish has '.' at every locus. Also every caller's share on the
    loci two or more callers nominated (legend)."""
    rows = {(r["ds"], r["tool"]): r for r in read_tsv(FP / "ltrkin_outcomes_all.tsv")
            if r["role"] == "primary" and r["tool"] in TOOLS}
    Y = {(r["ds"], r["tool"]): r for r in read_tsv(LK / "report/tables/ltrkin_yield.tsv") if r["run"] == "e2e"}
    d = pd.read_csv(FP / "ltrkin_locus_class.tsv", sep="\t", dtype=str, keep_default_na=False)
    src = "experiments/figpub/ltrkin_locus_class.tsv"
    out, ncls, core = {}, {}, {}
    for ds in HDS:
        g = d[d.ds == ds].reset_index(drop=True)
        noms = g.nominators.str.split(",")
        nnom = noms.str.len()
        assert ((noms.apply(lambda z: z == ["ltrquest"])) == (g.ltrquest_only == "1")).all(), ds
        masks = {lab: (g.index >= 0) if col is None else (g[col] == val) for _, col, val, lab in HCOLS}
        for _, _, _, lab in HCOLS:
            ncls[(ds, lab)] = int(masks[lab].sum())
        core[ds] = dict(n=int((nnom >= 2).sum()), n_single=int((nnom == 1).sum()))
        num("H", f"{ds} loci nominated by two or more callers / by one caller only",
            f"{core[ds]['n']} / {core[ds]['n_single']}", f"{src} nominators")
        for t in TOOLS:
            r = rows[(ds, t)]
            o = g[f"out_{t}"]
            if r["status"] != "ok":
                assert r["status"].startswith("DNF") and (o == ".").all(), (ds, t, r["status"])
                out[(ds, t)] = dict(status=r["status"])
                num("H", f"{ds} {NAME[t]} status", r["status"], "experiments/figpub/ltrkin_outcomes_all.tsv")
                continue
            n, nc = int(r["n_loci"]), int(r["n_correct"])
            assert abs(float(r["share_correct"]) - float(Y[(ds, t)]["yield"])) < 1e-9, (ds, t)   # = ltrkin_yield
            corr = (o == "correct").to_numpy()
            alone = noms.apply(lambda z, t=t: z == [t]).to_numpy()
            assert len(g) == n and int(corr.sum()) == nc, (ds, t, len(g), n, int(corr.sum()), nc)
            if t == "ltrquest":
                assert int(alone.sum()) == int(r["n_ltrquest_only_loci"]), ds
                assert int((alone & corr).sum()) == int(r["n_correct_ltrquest_only"]), ds
            cls = {}
            for _, _, _, lab in HCOLS:
                mk = masks[lab].to_numpy() if hasattr(masks[lab], "to_numpy") else masks[lab]
                cls[lab] = dict(n=int(mk.sum()), solid=int((mk & corr & ~alone).sum()),
                                alone=int((mk & corr & alone).sum()))
            cc = (nnom >= 2).to_numpy()
            out[(ds, t)] = dict(status="ok", n=n, correct=nc, share=float(r["share_correct"]),
                                lo=float(r["correct_lo"]), hi=float(r["correct_hi"]), cls=cls,
                                n_alone=int(alone.sum()), alone_correct=int((alone & corr).sum()),
                                core_share=float((corr & cc).sum() / cc.sum()))
            num("H", f"{ds} {NAME[t]} all loci genotyped correctly [95% CI] (n of {n})",
                f"{float(r['share_correct']):.4f} [{float(r['correct_lo']):.4f}, {float(r['correct_hi']):.4f}] ({nc})",
                "experiments/figpub/ltrkin_outcomes_all.tsv share_correct, correct_lo, correct_hi (= ltrkin_yield.tsv)")
            for _, _, _, lab in HCOLS:
                c = cls[lab]
                num("H", f"{ds} {NAME[t]} {lab}: genotyped correctly, of them nominated by this caller alone (n loci)",
                    f"{(c['solid'] + c['alone']) / c['n']:.4f}: {c['solid'] + c['alone']}, {c['alone']} "
                    f"(n {c['n']})", f"{src} out_{t} = correct; nominators = {t} only")
            num("H", f"{ds} {NAME[t]} loci nominated by this caller alone (genotyped correctly)",
                f"{int(alone.sum())} ({int((alone & corr).sum())})", f"{src} nominators")
            num("H", f"{ds} {NAME[t]} share genotyped correctly on loci two or more callers nominated",
                f"{float((corr & cc).sum() / cc.sum()):.4f} ({int((corr & cc).sum())} of {int(cc.sum())})",
                f"{src} nominators, out_{t}")
        for _, _, _, lab in HCOLS:
            num("H", f"{ds} loci in class {lab} (header n)", ncls[(ds, lab)], f"{src} nesting / protein_class")
    return dict(o=out, n=ncls, core=core)


# ============================================================================ drawing helpers
def text_color(v):
    """white on dark cells, ink on light ones: relative luminance below 0.20 (equal contrast of white and ink)"""
    r, g, b = (c / 12.92 if c <= 0.04045 else ((c + 0.055) / 1.055) ** 2.4 for c in to_rgb(CMAP(v)))
    return "white" if 0.2126 * r + 0.7152 * g + 0.0722 * b < 0.20 else INK


def score_cell(ax, x, y, w, h, v, bold, pad=0.15, fs=FS):
    ax.add_patch(Rectangle((x + pad, y + pad), w - 2 * pad, h - 2 * pad, fc=CMAP(v), ec="none", lw=0))
    ax.text(x + w / 2, y + h / 2, f"{v:.2f}", ha="center", va="center", fontsize=fs, color=text_color(v),
            fontweight="bold" if bold else "normal")


def missing_cell(ax, x, y, w, h, kind, pad=0.15, fs=FS):
    """two styles: tool side "tool failed" (dark gray, white text); evaluation side "not evaluated" (light hatch)"""
    if kind == "failed":
        ax.add_patch(Rectangle((x + pad, y + pad), w - 2 * pad, h - 2 * pad, fc=FAILC, ec="none", lw=0))
        ax.text(x + w / 2, y + h / 2, "tool failed", ha="center", va="center", fontsize=fs, color="white")
    else:
        ax.add_patch(Rectangle((x + pad, y + pad), w - 2 * pad, h - 2 * pad, fc=MISSC, ec="none", lw=0, hatch=HATCH,
                               hatchcolor=HATCHC))
        ax.text(x + w / 2, y + h / 2, "not evaluated", ha="center", va="center", fontsize=fs, color=MUTED,
                bbox=dict(boxstyle="square,pad=0.05", fc=MISSC, ec="none"))


def best_set(vals):
    """tools whose printed (2-decimal) value equals the column's best printed value (ties all bold); no bold when
    fewer than two tools have a value in the column (same rule in B, E and F)"""
    pv = {t: float(f"{v:.2f}") for t, v in vals.items()}
    if len(pv) < 2:
        return set()
    b = max(pv.values())
    return {t for t, v in pv.items() if v == b}


def names(ax, x_right, ys, rows=TOOLS, fs=6.5):
    """tool names (LTRquest bold) and a square of the tool color, right-aligned to x_right (page mm)"""
    for y, t in zip(ys, rows):
        ax.text(x_right - 2.1, y, NAME[t], ha="right", va="center", fontsize=fs,
                fontweight="bold" if t == "ltrquest" else "normal")
        ax.add_patch(Rectangle((x_right - 1.5, y - 0.65), 1.3, 1.3, fc=COL[t], ec="none"))


def bp_axes(fig, x, y, w, h, xlim):
    """axes at (x, y, w, h) mm; data x = xlim, data y = page mm (downward)"""
    ax = poafig.mm_axes(fig, x, y, w, h)
    ax.set_xlim(*xlim)
    ax.set_ylim(y + h, y)
    ax.axis("off")
    return ax


def element(ax, s, e, y, h, body, ltr=None, lltr=None, rltr=None, ec="none", lw=0.0, z=2):
    ax.add_patch(Rectangle((s, y - h / 2), e - s, h, fc=body, ec=ec, lw=lw, zorder=z))
    if ltr is not None and lltr is not None:
        ax.add_patch(Rectangle((s, y - h / 2), lltr - s, h, fc=ltr, ec="none", zorder=z + 0.1))
    if ltr is not None and rltr is not None:
        ax.add_patch(Rectangle((rltr, y - h / 2), e - rltr, h, fc=ltr, ec="none", zorder=z + 0.1))


def chevron(ax, x, y, h, strand, col, bp_per_mm):
    d = 0.55 * bp_per_mm * (1 if strand == "+" else -1)
    ax.plot([x - d / 2, x + d / 2, x - d / 2], [y - h * 0.28, y, y + h * 0.28], color=col, lw=0.5,
            solid_capstyle="butt", solid_joinstyle="miter", zorder=5)


def clean(ax):
    for s in ("top", "right"):
        ax.spines[s].set_visible(False)
    ax.tick_params(axis="both", length=1.8, pad=1.2, labelsize=FS)


# ============================================================================ layout (mm from the top-left)
W = 180.0
G = dict(
    # band 1: nested simulations (A, B share the tool rows)
    XN=19.5,                       # right edge of the tool-name column (+ color square)
    XA0=20.5, XA1=76.0, XB0=80.5, XB1=179.5,
    TOP=6.5, TRUTH=13.5, RH=4.3,
    BCW=6.0, BGAP=1.6, BSYS=4.2,   # B: column width, gap between class groups, gap between the two class systems
    # band 2: aging series (C coding, key, D protein-less)
    Y2=71.0, XC0=20.5, XC1=82.5, XK0=86.0, XD0=115.5, XD1=177.5, HD=37.0,
    # band 3: real genomes (E, F share the tool rows)
    Y3=122.5, XE0=20.5, XE1=97.5, XF0=102.5, XF1=179.5, RH3=4.0, EGAP=1.6,
    # band 4: G (A. thaliana loci) and H (ltrkin)
    Y4=171.5, XG0=20.5, GBW=14.0, XH=53.0, XHN=73.0, XHB0=77.0, RH4=4.4,
    GHT=30.0,                      # G: heatmap height
    HALLW=20.0, HCLW=10.0, HGAP=1.2, HSYS=3.0,   # H: all-loci bar, class bars, gaps within / between systems
)
G["ROW0"] = G["TOP"] + G["TRUTH"]


def row_y(k):
    return G["ROW0"] + (k + 0.5) * G["RH"]


# ============================================================================ panels
def free_center(s0, e0, blocks):
    """center of the widest stretch of [s0, e0) not covered by blocks (for the strand chevron)"""
    cuts = sorted((max(a, s0), min(b, e0)) for a, b in blocks if b > s0 and a < e0)
    best, x = (0, (s0 + e0) / 2), s0
    for a, b in cuts + [(e0, e0)]:
        if a - x > best[0]:
            best = (a - x, (x + a) / 2)
        x = max(x, b)
    return best[1]


def panel_A(fig, can, ex):
    (a1, b1), (a2, b2) = EX["segs"]
    XL, XR = G["XA0"], G["XA1"]
    GAP = 3.0                                      # mm of the axis break
    bppm = ((b1 - a1) + (b2 - a2)) / (XR - XL - GAP)          # one bp scale for both segments
    gap_bp = GAP * bppm

    def X(v):
        """genome bp -> axis x (bp units, the omitted stretch replaced by the break)"""
        if a1 <= v <= b1:
            return v - a1
        assert a2 <= v <= b2, v
        return (b1 - a1) + gap_bp + (v - a2)
    TOP, ROW0, RH = G["TOP"], G["ROW0"], G["RH"]
    xmax = X(b2)
    ax = bp_axes(fig, XL, TOP, XR - XL, ROW0 + 9 * RH - TOP + 0.5, (0, xmax))
    h, u, nn = ex["h"], ex["u"], ex["nn"]
    (p1s, p1e), (p2s, p2e) = ex["pieces"]
    yh, yt = TOP + 6.0, TOP + 10.4
    eh = 2.0

    def el(s0, e0, y, hh, body, ltr=None, lltr=None, rltr=None, **kw):
        element(ax, X(s0), X(e0), y, hh, body, ltr, lltr=None if lltr is None else X(lltr),
                rltr=None if rltr is None else X(rltr), **kw)
    # truth: nesting diagram (host in two pieces, its tenant) and a non-nested element, real coordinates
    L = int(h["ltr_len"])
    el(p1s, p1e, yh, eh, HOSTC, HOSTC_LTR, lltr=p1s + L)
    el(p2s, p2e, yh, eh, HOSTC, HOSTC_LTR, rltr=p2e - L)
    yb = yh - eh / 2 - 1.1
    ax.plot([X(p1e) - 0.25 * bppm, X(p1e) - 0.25 * bppm, X(p2s) + 0.25 * bppm, X(p2s) + 0.25 * bppm],
            [yh - eh / 2, yb, yb, yh - eh / 2], color=HOSTC, lw=0.6, ls=(0, (2.2, 1.4)), zorder=3)
    ax.text(X(p1s), yb - 0.3, "host", ha="left", va="bottom", fontsize=FS, color=INK)
    chevron(ax, X((p1s + L + p1e) / 2), yh, eh, h["strand"], "white", bppm)
    Lt = int(u["ltr_len"])
    el(u["start"], u["end"], yt, eh, TENC, TENC_LTR, lltr=u["start"] + Lt, rltr=u["end"] - Lt)
    chevron(ax, X((u["start"] + u["end"]) / 2), yt, eh, u["strand"], INK, bppm)
    ax.text(X(u["end"]) + 0.6 * bppm, yt, "tenant", ha="left", va="center", fontsize=FS, color=INK)
    for x in (u["start"], u["end"]):
        ax.plot([X(x), X(x)], [yh + eh / 2, yt - eh / 2], color="#9A9A9A", lw=0.35, zorder=0)
    Ln = int(nn["ltr_len"])
    el(nn["start"], nn["end"], yh, eh, HOSTC, HOSTC_LTR, lltr=nn["start"] + Ln, rltr=nn["end"] - Ln)
    chevron(ax, X((nn["start"] + nn["end"]) / 2), yh, eh, nn["strand"], "white", bppm)
    ax.text(X((nn["start"] + nn["end"]) / 2), yh - eh / 2 - 0.4, "non-nested", ha="center", va="bottom",
            fontsize=FS, color=INK)
    # each tool: what it reports (LTR end blocks, TSD boxes, strand chevron, protein domains); host-level calls above,
    # tenant calls below the row line
    bh = 1.4
    tsd_w = 0.5 * bppm                             # TSDs (4-6 bp) drawn 0.5 mm wide so they can be seen
    for k, t in enumerate(TOOLS):
        y = row_y(k)
        for sa, sb in EX["segs"]:
            ax.plot([X(sa), X(sb)], [y, y], color="#E4E4E4", lw=0.4, zorder=0)
        for f in ex["F"][t]:
            yy = y + 0.9 if f["matched"] == u["id"] else y - 0.9
            body = tint(COL[t], 0.38) if f["lltr"] is not None else tint(COL[t], 0.75)
            el(f["s"], f["e"], yy, bh, body, COL[t], lltr=f["lltr"], rltr=f["rltr"])
            for a, b, _ in f["dom"]:
                ax.add_patch(Rectangle((X(a), yy - bh * 0.28), b - a, bh * 0.56, fc=DOMC, ec="none", zorder=3))
            for a, b in (f["tsd"] or []):
                xa = X(f["s"]) - tsd_w if b <= f["s"] + 1 else X(f["e"])
                ax.add_patch(Rectangle((xa, yy - bh * 0.36), tsd_w, bh * 0.72, fc="white", ec=INK, lw=0.4,
                                       zorder=4))
            if f["strand"]:
                lo = f["lltr"] if f["lltr"] is not None else f["s"]
                hi = f["rltr"] if f["rltr"] is not None else f["e"]
                xc = free_center(lo, hi, [(a, b) for a, b, _ in f["dom"]])
                chevron(ax, X(xc), yy, bh, f["strand"], INK, bppm)
    # broken axis: two segments, "//" at the break, a faint break across the tracks, the omitted length labeled
    yax = ROW0 + 9 * RH + 0.5
    xg0, xg1 = X(b1), X(a2)
    for sa, sb in EX["segs"]:
        ax.plot([X(sa), X(sb)], [yax, yax], color=INK, lw=0.5, clip_on=False)
        for x in np.arange(np.ceil(sa / 5000) * 5000, sb + 1, 5000):
            ax.plot([X(x), X(x)], [yax, yax + 0.8], color=INK, lw=0.5, clip_on=False)
            if abs(X(x) - (xg0 + xg1) / 2) > 7.0 * bppm:          # leave room for the omitted-length label
                ax.text(X(x), yax + 1.2, f"{x / 1e6:.3f}", ha="center", va="top", fontsize=FS)
    for xb in (xg0 + 0.22 * gap_bp, xg1 - 0.22 * gap_bp):
        ax.plot([xb - 0.35 * bppm, xb + 0.35 * bppm], [yax + 0.75, yax - 0.75], color=INK, lw=0.6, clip_on=False)
        ax.plot([xb, xb], [TOP + 1.0, yax - 0.9], color="#C8C8C8", lw=0.4, ls=(0, (1.2, 1.2)), zorder=0)
    ax.text((xg0 + xg1) / 2, yax + 1.2, f"{(a2 - b1) / 1000:.1f} kb", ha="center", va="top", fontsize=FS,
            color=MUTED)
    ax.text(xmax / 2, yax + 4.0, "simulated chromosome 1 (Mb)", ha="center", va="top", fontsize=6.5)
    can.text(G["XN"] - 2.1, yh, "true elements", ha="right", va="center", fontsize=6.5)
    # compact glyph key above the panel
    ky, x = 3.4, XL
    rend = fig.canvas.get_renderer()
    inv = can.transData.inverted()

    def lab(xx, txt):
        tt = can.text(xx, ky, txt, ha="left", va="center", fontsize=FS)
        bb_ = tt.get_window_extent(renderer=rend)
        (a_, _), (b_, _) = inv.transform([(bb_.x0, bb_.y0), (bb_.x1, bb_.y0)])
        return xx + abs(b_ - a_) + 2.4
    can.add_patch(Rectangle((x, ky - 0.7), 3.2, 1.4, fc=tint("#7A7A7A", 0.38), ec="none"))
    can.add_patch(Rectangle((x, ky - 0.7), 0.8, 1.4, fc="#7A7A7A", ec="none"))
    can.add_patch(Rectangle((x + 2.4, ky - 0.7), 0.8, 1.4, fc="#7A7A7A", ec="none"))
    x = lab(x + 3.8, "LTRs")
    can.add_patch(Rectangle((x, ky - 0.5), 0.5, 1.0, fc="white", ec=INK, lw=0.4))
    x = lab(x + 1.1, "TSD")
    can.plot([x, x + 0.6, x], [ky - 0.45, ky, ky + 0.45], color=INK, lw=0.5, solid_joinstyle="miter")
    x = lab(x + 1.2, "strand")
    can.add_patch(Rectangle((x, ky - 0.4), 1.6, 0.8, fc=DOMC, ec="none"))
    x = lab(x + 2.2, "protein domain")
    assert x - 2.4 <= G["XB0"] - 4.5, "A key runs into B"


def nocall_cell(ax, x, y, w, h, pad=0.15, fs=FS):
    """B: the caller makes no call of the class, so precision and F1 are undefined: light neutral cell with '–'"""
    ax.add_patch(Rectangle((x + pad, y + pad), w - 2 * pad, h - 2 * pad, fc=NOCALLC, ec="none", lw=0))
    ax.text(x + w / 2, y + h / 2, "–", ha="center", va="center", fontsize=fs, color=MUTED)


def panel_B(fig, can, Bd):
    """one scorecard on A's nine tool rows: precision, recall, F1 for the nesting classes (non-nested, tenants,
    hosts) and the protein classes (coding, protein-less); system super-header with a rule over its groups, class
    name, n (true elements, 3 genomes summed), group rule, metric labels; viridis 0-1, bold = column best"""
    TOP, ROW0, RH = G["TOP"], G["ROW0"], G["RH"]
    w, gap, sysgap = G["BCW"], G["BGAP"], G["BSYS"]
    x = G["XB0"]
    Bd["drawn_nocall"] = []
    for si, (sysk, syslab, classes) in enumerate(BSYS):
        if si:
            x += sysgap - gap
        sx0 = x
        for ci, (cls, clab) in enumerate(classes):
            gx0 = x
            for m, mlab in CMET:
                can.text(x + w / 2, TOP + 10.6, mlab, ha="center", va="center", fontsize=FS)
                vals = {t: Bd["V"][(cls, m, t)] for t in TOOLS if Bd["V"][(cls, m, t)] is not None}
                best = best_set(vals)
                for k, t in enumerate(TOOLS):
                    if t in vals:
                        score_cell(can, x, ROW0 + k * RH, w, RH, vals[t], t in best)
                    else:
                        nocall_cell(can, x, ROW0 + k * RH, w, RH)
                        Bd["drawn_nocall"].append((cls, m, t))
                x += w
            gw = x - gx0
            can.text(gx0 + gw / 2, TOP + 1.4, clab, ha="center", va="center", fontsize=6.5)
            can.text(gx0 + gw / 2, TOP + 4.3, f"n = {Bd['n'][cls]:,}", ha="center", va="center", fontsize=FS,
                     color=MUTED)
            can.plot([gx0 + 0.4, x - 0.4], [TOP + 6.6, TOP + 6.6], color=INK, lw=0.4)
            x += gap
        sx1 = x - gap
        can.text((sx0 + sx1) / 2, TOP - 4.6, syslab, ha="center", va="center", fontsize=6.5, color=MUTED)
        can.plot([sx0 + 0.4, sx1 - 0.4], [TOP - 3.0, TOP - 3.0], color=INK, lw=0.4)
    assert abs(x - gap - G["XB1"]) < 1e-6, x
    assert Bd["drawn_nocall"] == [("proteinless", "precision", "dante_ltr"), ("proteinless", "f1", "dante_ltr")], \
        Bd["drawn_nocall"]


def recall_plot(fig, x0, x1, y0, h, S, ylab):
    """C and D: pooled recall vs median K2P, one line + 95% band per tool, one dot at the pooled recall-halved point,
    documented identity floors dashed; same axes, sizes, line weights and styling for both"""
    ax = poafig.mm_axes(fig, x0, y0, x1 - x0, h)
    for fl, lab, ha, dx in ((85, "85% identity", "left", 0.005), (70, "70%", "right", -0.005)):
        xf = k2p_of_identity(fl)
        ax.axvline(xf, color=INK, lw=0.5, ls=(0, (2.2, 1.6)), zorder=1)
        ax.text(xf + dx, 1.02, lab, ha=ha, va="top", fontsize=FS)
    for t in TOOLS[::-1]:
        v = S[t]
        ax.fill_between(v["x"], v["lo"], v["hi"], color=COL[t], alpha=BAND_A, lw=0, zorder=2)
        ax.plot(v["x"], v["r"], color=COL[t], lw=LW_Q if t == "ltrquest" else LW_O, zorder=3 + (t == "ltrquest"),
                solid_capstyle="round")
        if v["d50"] not in ("NA", "incomplete") and not v["d50"].startswith(">"):
            ax.plot(float(v["d50"]), v["r0"] / 2, "o", ms=2.6, mfc=COL[t], mec="white", mew=0.4, zorder=7)
    ax.set_xlim(0, 0.40)
    ax.set_ylim(-0.03, 1.04)                 # lines at 0 stay visible above the axis
    ax.set_xticks([0, 0.1, 0.2, 0.3, 0.4])
    ax.set_xticklabels(["0", "0.1", "0.2", "0.3", "0.4"])
    ax.set_yticks([0, 0.25, 0.5, 0.75, 1.0])
    ax.set_yticklabels(["0", "0.25", "0.5", "0.75", "1"])
    clean(ax)
    ax.set_xlabel("median LTR divergence (K2P)", fontsize=6.5, labelpad=1.5)
    ax.set_ylabel(ylab, fontsize=6.5, labelpad=1.5)
    return ax


def panel_C(fig, can, Cd):
    return recall_plot(fig, G["XC0"], G["XC1"], G["Y2"] + 3.0, G["HD"], Cd["S"], "coding elements found (recall)")


def key_CD(fig, can):
    """one tool key for C and D, between them"""
    x0, y = G["XK0"], G["Y2"] + 5.0
    dy = 2.7
    for i, t in enumerate(TOOLS):
        yy = y + i * dy
        can.plot([x0, x0 + 3.4], [yy, yy], color=COL[t], lw=LW_Q if t == "ltrquest" else LW_O,
                 solid_capstyle="butt")
        can.text(x0 + 4.1, yy, NAME[t], ha="left", va="center", fontsize=FS,
                 fontweight="bold" if t == "ltrquest" else "normal")
    yy = y + 9 * dy + 1.2
    can.add_patch(Rectangle((x0, yy - 0.7), 3.4, 1.4, fc="#8C8C8C", alpha=BAND_A * 1.6, ec="none"))
    can.text(x0 + 4.1, yy, "95% CI", ha="left", va="center", fontsize=FS)
    yy += dy
    can.plot([x0 + 1.7], [yy], "o", ms=2.6, mfc=INK, mec="white", mew=0.4)
    can.text(x0 + 4.1, yy, "recall halved", ha="left", va="center", fontsize=FS)


def panel_D(fig, can, Dd):
    return recall_plot(fig, G["XD0"], G["XD1"], G["Y2"] + 3.0, G["HD"], Dd["S"], "protein-less found (recall)")


def panel_E_F(fig, can, Fd):
    """band 3 on shared tool rows: E masking precision / recall / F1 for three genomes (blocks of three columns, laid
    out like B; a missing result spans its genome's block), F family share for five genomes; the one color bar"""
    y0 = G["Y3"]
    RH = G["RH3"]
    yR = y0 + 7.4
    ys = [yR + (k + 0.5) * RH for k in range(len(TOOLS))]
    names(can, G["XN"], ys)
    # the one score scale of B, E and F (viridis, 0-1)
    xb, yb, bw = 6.4, y0 + 5.2, 10.0
    for i_ in range(50):
        can.add_patch(Rectangle((xb + i_ * bw / 50, yb - 0.65), bw / 50 + 0.02, 1.3, fc=CMAP((i_ + 0.5) / 50),
                                ec="none"))
    can.add_patch(Rectangle((xb, yb - 0.65), bw, 1.3, fc="none", ec=INK, lw=0.3))
    can.text(xb - 0.6, yb, "0", ha="right", va="center", fontsize=FS)
    can.text(xb + bw + 0.6, yb, "1", ha="left", va="center", fontsize=FS)
    can.text(xb + bw / 2, yb - 2.3, "score (B, E, F)", ha="center", va="center", fontsize=FS)
    drawn = []
    # E
    gap = G["EGAP"]
    cw = (G["XE1"] - G["XE0"] - (len(E_DS) - 1) * gap) / (len(E_DS) * len(EMET))
    for j, ds in enumerate(E_DS):
        gx = G["XE0"] + j * (len(EMET) * cw + gap)
        gw = len(EMET) * cw
        can.text(gx + gw / 2, y0 + 1.6, DSNAME[ds], ha="center", va="center", fontsize=6.5)
        can.plot([gx + 0.4, gx + gw - 0.4], [y0 + 3.4, y0 + 3.4], color=INK, lw=0.4)
        for i, (_, key, mlab) in enumerate(EMET):
            x = gx + i * cw
            can.text(x + cw / 2, y0 + 5.4, mlab, ha="center", va="center", fontsize=FS)
            col = {t: Fd["mk"][(ds, t)][key] for t in TOOLS if (ds, t) in Fd["mk"]}
            best = best_set(col)
            for k, t in enumerate(TOOLS):
                if t in col:
                    score_cell(can, x, yR + k * RH, cw, RH, col[t], t in best)
        for k, t in enumerate(TOOLS):
            if (ds, t) not in Fd["mk"]:
                kind = Fd["reasons"][(ds, t)][0]
                missing_cell(can, gx, yR + k * RH, gw, RH, kind)
                drawn.append(("E", ds, t, kind))
    # F
    cw = (G["XF1"] - G["XF0"]) / len(DS)
    for j, ds in enumerate(DS):
        x = G["XF0"] + j * cw
        can.text(x + cw / 2, y0 + 1.6, DSNAME[ds], ha="center", va="center", fontsize=6.5)
        can.text(x + cw / 2, y0 + 5.4, f"n = {Fd['ncur'][ds]}", ha="center", va="center", fontsize=FS, color=MUTED)
        col = {t: Fd["pg"][(ds, t)] for t in TOOLS if (ds, t) in Fd["pg"]}
        best = best_set(col)
        for k, t in enumerate(TOOLS):
            if t in col:
                score_cell(can, x, yR + k * RH, cw, RH, col[t], t in best)
            else:
                kind = Fd["reasons"][(ds, t)][0]
                missing_cell(can, x, yR + k * RH, cw, RH, kind)
                drawn.append(("F", ds, t, kind))
    for panel, exp in (("E", E_MISSING), ("F", F_MISSING)):
        got = {k: {(ds, t) for p_, ds, t, kk in drawn if p_ == panel and kk == k} for k in ("failed", "noteval")}
        assert got == exp, (panel, got)
    return yR + 9 * RH


def panel_G(fig, can, Gd):
    """A. thaliana loci (same rendering as figS3_library_age; the heatmap height
    ends level with H's last bar row)"""
    y0 = G["Y4"]
    x0, BW = G["XG0"], G["GBW"]
    gap = 1.4
    cmap = LinearSegmentedColormap.from_list("cov", ["#FFFFFF", "#262626"])
    k = Gd["k2p"]
    ok = ~np.isnan(k)
    bins = np.digitize(k[ok], [0.01, 0.03, 0.1])
    order = np.lexsort((k[ok],))
    P, Q = Gd["prof"][ok][order], Gd["nprof"][ok][order]
    bb = bins[order]
    n_tot = int(ok.sum())
    can.text(x0 + BW + gap / 2, y0 + 1.0, r"$\it{A.\ thaliana}$" + f", n = {n_tot:,}", ha="center", va="center",
             fontsize=6.5)
    num("G", "A. thaliana protein-confirmed loci drawn (K2P measured)", n_tot,
        "report/tables/library_age_bias.tsv n_loci (four bins); rows rebuilt from eval/adj")
    yP, hP = y0 + 7.6, 7.0
    yHt, hHt = yP + hP + 1.3, G["GHT"]
    for j, (M, title) in enumerate(((P, "loci"), (Q, "moved"))):
        bx = x0 + j * (BW + gap)
        can.text(bx + BW / 2, y0 + 3.6, title, ha="center", va="center", fontsize=FS, color=INK if j == 0 else MUTED)
        gy = y0 + 5.9
        sc = BW / NBIN
        can.add_patch(Rectangle((bx + NB5 * sc, gy - 0.35), NBI * sc, 0.7, fc=INTC, ec="none"))
        can.add_patch(Rectangle((bx, gy - 0.9), NB5 * sc, 1.8, fc=LTR5C, ec="none"))
        can.add_patch(Rectangle((bx + (NB5 + NBI) * sc, gy - 0.9), NB3 * sc, 1.8, fc=LTR3C, ec="none"))
        axp = poafig.mm_axes(fig, bx, yP, BW, hP)
        xs = np.arange(NBIN) + 0.5
        if j == 0:
            for b_, shade in ((0, 0.0), (3, 0.55)):
                prof_ = np.nanmean(M[bb == b_], axis=0)
                axp.plot(xs, prof_, color=tint(LOCIC, 1 - shade), lw=0.9)
                num("G", f"mean curated coverage along loci, K2P {BINS[b_]} (mean over bins)",
                    round(float(np.nanmean(prof_)), 3), "computed from eval/adj + mask/arab/curated (tmp cache)")
        else:
            prof_ = np.nanmean(M, axis=0)
            axp.plot(xs, prof_, color=NULLC, lw=0.9)
            num("G", "mean curated coverage along moved loci (mean over bins)", round(float(np.nanmean(prof_)), 3),
                "computed from eval/adj null_shift + mask/arab/curated (tmp cache)")
        axp.set_xlim(0, NBIN)
        axp.set_ylim(0, 1.05)
        clean(axp)
        axp.set_xticks([])
        axp.set_yticks([0, 1])
        if j == 0:
            axp.set_yticklabels(["0", "1"])
        else:
            axp.set_yticklabels([])
        axh = poafig.mm_axes(fig, bx, yHt, BW, hHt)
        for b_ in range(4):
            img = np.nan_to_num(M[bb == b_], nan=0.0)
            if img.shape[0]:
                axh.imshow(img, cmap=cmap, vmin=0, vmax=1, aspect="auto", interpolation="antialiased",
                           extent=(0, NBIN, b_ + 1, b_), origin="upper")
        for b_ in (1, 2, 3):
            axh.axhline(b_, color="white", lw=0.8)
        axh.set_xlim(0, NBIN)
        axh.set_ylim(4, 0)
        axh.set_xticks([])
        for s_ in axh.spines.values():
            s_.set_linewidth(0.4)
        axh.set_yticks([1, 2, 3])
        axh.tick_params(axis="y", length=1.8, pad=1.2, labelsize=FS)
        axh.set_yticklabels(["0.01", "0.03", "0.1"] if j == 0 else [])
    for b_ in range(4):
        num("G", f"loci in K2P class {BINS[b_]} (drawn)", int((bb == b_).sum()), "report/tables/library_age_bias.tsv")
    can.text(x0 - 6.4, yP + hP / 2, "mean\ncoverage", ha="center", va="center", rotation=90, fontsize=FS,
             linespacing=0.95)
    can.text(x0 - 8.6, yHt + hHt / 2, "LTR divergence (K2P)", ha="center", va="center", rotation=90, fontsize=6.5)
    # key: profile lines, then the shading scale
    yk = yHt + hHt + 2.4
    items = [(LOCIC, "K2P < 0.01"), (tint(LOCIC, 0.45), "K2P ≥ 0.1"), (NULLC, "moved")]
    xk = x0 - 9.0
    for i, (c, lab) in enumerate(items):
        xx = xk + (0 if i != 1 else 18.5)
        yy = yk + (0 if i < 2 else 2.6)
        can.plot([xx, xx + 3.0], [yy, yy], color=c, lw=1.0, solid_capstyle="butt")
        can.text(xx + 3.7, yy, lab, ha="left", va="center", fontsize=FS)
    xb, yb, bw = xk + 18.5 + 7.6, yk + 2.6, 9.0
    for i_ in range(40):
        can.add_patch(Rectangle((xb + i_ * bw / 40, yb - 0.65), bw / 40 + 0.02, 1.3, fc=cmap((i_ + 0.5) / 40),
                                ec="none"))
    can.add_patch(Rectangle((xb, yb - 0.65), bw, 1.3, fc="none", ec=INK, lw=0.3))
    can.text(xb - 0.6, yb, "0", ha="right", va="center", fontsize=FS)
    can.text(xb + bw + 0.6, yb, "100%", ha="left", va="center", fontsize=FS)
    can.text(xb + bw / 2, yb + 2.4, "curated annotation", ha="center", va="center", fontsize=FS)
    return dict(bb=bb, P=P, Q=Q)


def h_columns():
    """H: x position and width of each bar column (all loci, then the classes), and the right end"""
    xs, ws, x, prev = [], [], G["XHB0"], None
    for sysk, _, _, _ in HCOLS:
        if prev is not None:
            x += G["HGAP"] if sysk == prev else G["HSYS"]
        w = G["HALLW"] if sysk == "all" else G["HCLW"]
        xs.append(x)
        ws.append(w)
        x += w
        prev = sysk
    return xs, ws, x


def h_rows():
    """H: y of the header block and of the first bar row"""
    yH = G["Y4"] + 6.0
    return yH, yH + 6.2


def hatch_rect(can, x, y, w, h, fc, lc="white", lw=HATCH_LW_H, step=HATCH_STEP_H):
    """rectangle (x, top y, w, h in page mm, y down) in fc (None: nothing drawn, only the clip for lines laid over
    what is already there) with 45-degree lines in lc clipped to it: explicit lines, not a PDF tiling pattern
    (poppler renders those faint), so the PNG and every PDF viewer show the same marks; the lines sit on one
    page-wide grid, so neighbouring slices continue the same pattern"""
    r = Rectangle((x, y), w, h, fc="none" if fc is None else fc, ec="none", lw=0)
    can.add_patch(r)
    if w <= 0:
        return
    s0 = math.floor((x - h) / step) * step
    segs = [[(s, y + h), (s + h, y)] for s in np.arange(s0, x + w + step, step)]
    lc_ = LineCollection(segs, colors=lc, linewidths=lw, capstyle="butt")
    can.add_collection(lc_)
    lc_.set_clip_path(r)


def fill_bar(can, x, yc, w, h, n, solid, alone, t):
    """one 0-100% bar: light gray ground; genotyped correctly in the caller's color, first the loci another caller
    also nominated (solid), then the loci this caller alone nominated (white hatch over its color); true widths"""
    can.add_patch(Rectangle((x, yc - h / 2), w, h, fc=RESTC, ec="none", lw=0))
    ws, wa = w * solid / n, w * alone / n
    if solid:
        can.add_patch(Rectangle((x, yc - h / 2), ws, h, fc=COL[t], ec="none", lw=0))
    if alone:
        hatch_rect(can, x + ws, yc - h / 2, wa, h, COL[t])


def panel_H(fig, can, Hd):
    """ltrkin: per caller, haplotype 2 above haplotype 1: one 0-100% bar for all loci (share and 95% CI printed at
    the right) and one per class (non-nested, tenants, hosts | coding, protein-less; no intervals); colored = genotyped
    correctly (hatched: loci this caller alone nominated), light gray = the rest; tool failed = dark gray"""
    y0 = G["Y4"]
    RH = G["RH4"]
    xs, ws, X1 = h_columns()
    yH, yR = h_rows()
    ys = [yR + (k + 0.5) * RH for k in range(len(TOOLS))]
    names(can, G["XHN"], ys)
    hb, hg = 1.75, 0.45
    can.text(G["XHN"] + 2.1, yR - 1.2, "hap.", ha="center", va="center", fontsize=FS, color=MUTED)
    # headers: class name, n "hap. 2 / hap. 1"; system super-headers with a rule over their classes
    for (_, _, _, lab), x, w in zip(HCOLS, xs, ws):
        can.text(x + w / 2, yH + 2.2, lab, ha="center", va="center", fontsize=FS)
        can.text(x + w / 2, yH + 4.4, f"{Hd['n'][('camara_hap2', lab)]} / {Hd['n'][('camara_hap1', lab)]}",
                 ha="center", va="center", fontsize=FS, color=MUTED)
    for sysk, slab in (("nesting", "nesting"), ("protein", "protein domains")):
        idx = [i for i, c in enumerate(HCOLS) if c[0] == sysk]
        xa, xb = xs[idx[0]], xs[idx[-1]] + ws[idx[-1]]
        can.plot([xa + 0.2, xb - 0.2], [yH + 0.6, yH + 0.6], color=INK, lw=0.4)
        can.text((xa + xb) / 2, yH - 0.4, slab, ha="center", va="bottom", fontsize=FS, color=MUTED)
    can.text(X1 + 1.2, yR - 1.2, "all: correct (95% CI)", ha="left", va="center", fontsize=FS, color=MUTED)
    for k, t in enumerate(TOOLS):
        for j, ds in enumerate(HDS):
            yc = ys[k] + (-1 if j == 0 else 1) * (hb + hg) / 2
            can.text(G["XHN"] + 2.1, yc, HAPN[ds], ha="center", va="center", fontsize=FS, color=MUTED)
            o = Hd["o"][(ds, t)]
            if o["status"] != "ok":                  # ltrkin_yield.tsv: the caller did not finish
                for x, w in zip(xs, ws):
                    can.add_patch(Rectangle((x, yc - hb / 2), w, hb, fc=FAILC, ec="none", lw=0))
                # baseline placement: 6-pt ascenders (~1.54 mm) fit inside the 1.75-mm bar (va="center" let them
                # rise above it, white on white)
                can.text(xs[0] + ws[0] / 2, yc + 0.77, "tool failed", ha="center", va="baseline", fontsize=FS,
                         color="white")
                continue
            for (_, _, _, lab), x, w in zip(HCOLS, xs, ws):
                c = o["cls"][lab]
                fill_bar(can, x, yc, w, hb, c["n"], c["solid"], c["alone"], t)
            can.text(X1 + 1.2, yc, f"{pct(o['share'])}% ({pct(o['lo'])}–{pct(o['hi'])})", ha="left", va="center",
                     fontsize=FS, fontweight="bold" if t == "ltrquest" else "normal")
    yax = yR + 9 * RH + 0.4
    for i, (x, w) in enumerate(zip(xs, ws)):
        can.plot([x, x + w], [yax, yax], color=INK, lw=0.5)
        for v in ((0, 50, 100) if i == 0 else (0, 100)):
            can.plot([x + w * v / 100] * 2, [yax, yax + 0.8], color=INK, lw=0.5)
            if i == 0:
                can.text(x + w * v / 100, yax + 1.2, f"{v}", ha="center", va="top", fontsize=FS)
    can.text((xs[0] + X1) / 2, yax + 4.0, "share genotyped correctly (%)", ha="center", va="top", fontsize=6.5)
    # key, one row (as Fig. S4's): genotyped correctly (three caller colors as a sample strip), nominated by this
    # caller alone (the same strip under the white hatch, so it does not read as a third gray category), not
    # genotyped correctly, tool failed
    ky = y0 + 1.0
    x = G["XH"] + 4.5
    items = [("strip", "genotyped correctly (caller's color)"),
             ("strip_hatch", "nominated by this caller alone"),
             (dict(fc=RESTC), "not genotyped correctly"),
             (dict(fc=FAILC), "tool failed")]
    rend = fig.canvas.get_renderer()
    inv = can.transData.inverted()
    for st, lab in items:
        if st in ("strip", "strip_hatch"):
            for i_, t in enumerate(("ltrquest", "ltr_retriever", "dante_ltr")):
                can.add_patch(Rectangle((x + i_ * 1.0, ky - 0.75), 1.0, 1.5, fc=COL[t], ec="none", lw=0))
            if st == "strip_hatch":
                hatch_rect(can, x, ky - 0.75, 3.0, 1.5, None)
        else:
            can.add_patch(Rectangle((x, ky - 0.75), 3.0, 1.5, ec="none", lw=0, **st))
        tt = can.text(x + 3.7, ky, lab, fontsize=FS, ha="left", va="center")
        bb_ = tt.get_window_extent(renderer=rend)
        (a_, _), (b_, _) = inv.transform([(bb_.x0, bb_.y0), (bb_.x1, bb_.y0)])
        x += 3.7 + abs(b_ - a_) + 3.0
    log(f"H key ends at {x - 3.0:.1f} mm; label column from {X1 + 1.2:.1f} mm")
    assert x - 3.0 <= W - 0.5, f"H key overflows the page ({x - 3.0:.1f} mm)"
    return yax


# ============================================================================ legend
def legend_text(ex, Bd, Cd, Dd, Fd, Gd, Hd):
    found_o = [NAME[t] for t in ex["found_by"] if t != "ltrquest"]
    miss_t = [NAME[t] for t in TOOLS if t not in ex["tfound_by"]]
    assert len(found_o) == 3 and len(miss_t) == 1 and len(ex["nfound_by"]) == len(TOOLS)
    # B claims
    V = Bd["V"]
    val = lambda c, m, ts: [V[(c, m, t)] for t in ts if V[(c, m, t)] is not None]     # noqa: E731
    for _, c, _ in BCLS:
        for m in ("recall", "f1"):
            assert V[(c, m, "ltrquest")] > max(val(c, m, TOOLS[1:])), (c, m)
        assert V[(c, "precision", "ltrquest")] < max(val(c, "precision", TOOLS[1:])), c
        assert V[(c, "precision", "hite")] >= max(val(c, "precision", TOOLS)), c
    rh_q, rp_q = V[("host", "recall", "ltrquest")], V[("proteinless", "recall", "ltrquest")]
    rh_o, rp_o = val("host", "recall", TOOLS[1:]), val("proteinless", "recall", TOOLS[1:])
    nocall = sorted({(c, t) for (c, m, t), v in V.items() if v is None})
    assert nocall == [("proteinless", "dante_ltr")], nocall
    sd = Bd["sd_max"]
    sd_o = max(v for t, v in sd.items() if t != "ltrpred")
    assert sd_o <= 0.023 and sd["ltrpred"] == max(sd.values()) and sd["ltrpred"] > 0.05, sd
    num("memo", "B: LTRquest host / protein-less recall; other tools' ranges (printed in B's cells; legend says only "
        "that LTRquest leads on recall and F1 in every class)",
        f"{rh_q:.4f} / {rp_q:.4f}; {min(rh_o):.4f}-{max(rh_o):.4f} / {min(rp_o):.4f}-{max(rp_o):.4f}",
        "experiments/figpub/sim_class_prf_joint_summary.tsv set=S2 recall_mean")
    num("legend", "B: largest across-genome SD, every tool but LTRpred / LTRpred (drawn classes, P/R/F1)",
        f"{sd_o:.4f} / {sd['ltrpred']:.4f}", "experiments/figpub/sim_class_prf_joint_summary.tsv *_sd")
    num("legend", "B: LTRpred's S2_3 run incomplete (no chr6 calls, chr5 partly; gt ltrdigest HMMER error, recorded ok)",
        "one run of 60", "experiments/figpub/memo.md section e (runs/S2_3/ltrpred/run.log)")
    # C claims (coding, pooled recall-halved points)
    CS = Cd["S"]
    d50c = {t: float(CS[t]["d50"]) for t in TOOLS if CS[t]["d50"][0].isdigit()}
    seven = [t for t in TOOLS if t not in ("ltrquest", "dante_ltr")]
    lo7, hi7 = min(d50c[t] for t in seven), max(d50c[t] for t in seven)
    q50 = d50c["ltrquest"]
    assert q50 > 0.3 and hi7 < 0.2 and CS["dante_ltr"]["d50"].startswith(">"), (q50, hi7)
    for t in seven:
        if FLOOR[t] is not None:
            assert d50c[t] < k2p_of_identity(FLOOR[t]), t
    dq0 = CS["dante_ltr"]["r0"]
    num("legend", "C: coding pooled d50 range of the seven other tools (K2P)", f"{lo7:.4f}-{hi7:.4f}", "computed (C dots)")
    num("memo", "C: DANTE_LTR coding pooled recall at timepoint 0 (legend: never halves)", f"{dq0:.4f}",
        "computed (C)")
    # D claims (protein-less)
    DS_ = Dd["S"]
    eq, eh = float(DS_["ltrquest"]["d50"]), float(DS_["hirepeat"]["d50"])
    dh = d50c["hirepeat"]
    assert eq < q50 and eh > dh
    assert DS_["dante_ltr"]["r"].max() == 0
    lp0 = DS_["ltrpred"]["r0"]
    assert lp0 < 0.25
    num("legend", "C/D: pooled d50 LTRquest coding / protein-less; HiRepEat coding / protein-less",
        f"{q50:.4f} / {eq:.4f}; {dh:.4f} / {eh:.4f}", "computed (C and D dots)")
    num("legend", "D: LTRpred protein-less pooled recall at timepoint 0", f"{lp0:.4f}", "computed (D)")
    # E claims
    mk = Fd["mk"]
    rec = [v["recall"] for v in mk.values()]
    prc = [v["precision"] for v in mk.values()]
    aq, ar, ah = (mk[("arab", t)]["f1"] for t in ("ltrquest", "ltr_retriever", "hite"))
    assert aq < min(ar, ah)
    for ds in E_DS:                                 # "LTRquest trails the strictest in F1", every E genome
        assert mk[(ds, "ltrquest")]["f1"] < max(v["f1"] for (d, t), v in mk.items() if d == ds), ds
    sq = [mk[(ds, "ltrquest")]["recall"] for ds in E_DS]
    pq = [mk[(ds, "ltrquest")]["precision"] for ds in E_DS]
    assert min(sq) >= 0.985 and min(rec) > max(prc) - 0.1 and min(rec) >= 0.75, (sq, min(rec))
    num("legend", "E: recall range / precision range over the drawn cells (3 genomes)",
        f"{min(rec):.4f}-{max(rec):.4f} / {min(prc):.4f}-{max(prc):.4f}", "report/tables/masking.tsv sens, prec")
    num("legend", "E: LTRquest recall / precision (A. thaliana, rice, zebra finch)",
        " / ".join(f"{a:.4f}" for a in sq) + "; " + " / ".join(f"{a:.4f}" for a in pq), "report/tables/masking.tsv")
    num("legend", "E: 'LTRquest trails the strictest in F1', A. thaliana F1 LTRquest / LTR_retriever / HiTE (also in "
        "E's cells)", f"{aq:.4f} / {ar:.4f} / {ah:.4f}", "report/tables/masking.tsv F1")
    # F claims
    pg = Fd["pg"]
    lead_pg = [ds for ds in DS if max(v for (d, t), v in pg.items() if d == ds) == pg.get((ds, "ltrquest"), -1)]
    assert lead_pg == ["arab", "rice", "maize", "gorilla"], lead_pg
    fin = {t: v for (d, t), v in pg.items() if d == "finch"}
    assert max(fin, key=fin.get) == "look4ltrs"
    assert max(v for (d, t), v in pg.items() if d == "gorilla") < 0.1
    # G claims
    ht = Gd["tab"]
    s_y, s_o = float(ht["<0.01"]["supported_share"]), float(ht[">=0.1"]["supported_share"])
    fpq = float(Fd["m"][(Fd["m"].ds == "arab") & (Fd["m"].tool == "ltrquest")].FP_mb.iloc[0])
    frac = Gd["gap_mb"] / fpq
    assert frac <= 0.205
    num("legend", "G: A. thaliana library-supported share K2P < 0.01 / >= 0.1", f"{s_y} / {s_o}",
        "report/tables/library_age_bias.tsv supported_share")
    num("legend", "G: protein-confirmed bases outside curated annotation / LTRquest masking false-positive bases",
        f"{Gd['gap_mb']} / {fpq} Mb = {frac:.3f}", "annotation_gap.tsv gap_mb / masking.tsv FP_mb (arab)")
    # H claims
    o = Hd["o"]
    okt = {ds: [t for t in TOOLS if o[(ds, t)]["status"] == "ok"] for ds in HDS}
    for ds in HDS:
        srt = sorted(okt[ds], key=lambda t: -o[(ds, t)]["share"])
        assert srt[:2] == ["ltrquest", "hirepeat"], (ds, srt)
        srt = sorted(okt[ds], key=lambda t: -o[(ds, t)]["core_share"])
        assert srt[:2] == ["ltrquest", "hirepeat"], (ds, srt)
    assert o[("camara_hap2", "look4ltrs")]["status"].startswith("DNF") and okt["camara_hap1"] == TOOLS

    def csh(ds, t, lab):
        c = o[(ds, t)]["cls"][lab]
        return (c["solid"] + c["alone"]) / c["n"]
    hq = [csh(ds, "ltrquest", "hosts") for ds in HDS]
    pq_ = [csh(ds, "ltrquest", "protein-less") for ds in HDS]
    ho = [csh(ds, t, "hosts") for ds in HDS for t in okt[ds] if t != "ltrquest"]
    po = [csh(ds, t, "protein-less") for ds in HDS for t in okt[ds] if t != "ltrquest"]
    assert min(hq) > max(ho) and min(pq_) > max(po) and min(ho) == 0 and min(po) == 0
    # "partly on loci only its calls nominated": LTRquest's hatched part in hosts and protein-less loci, both haplotypes
    for lab in ("hosts", "protein-less"):
        c = [o[(ds, "ltrquest")]["cls"][lab] for ds in HDS]
        assert all(x["alone"] > 0 for x in c), lab
        oth = [csh(ds, t, lab) for ds in HDS for t in okt[ds] if t != "ltrquest"]
        num("memo", f"H: LTRquest {lab} correct share without the loci only its calls nominated (hap2, hap1) / "
            f"best other caller", f"{c[0]['solid'] / c[0]['n']:.4f}, {c[1]['solid'] / c[1]['n']:.4f} / "
            + ", ".join(f"{max(csh(ds, t, lab) for t in okt[ds] if t != 'ltrquest'):.4f}" for ds in HDS),
            "experiments/figpub/ltrkin_locus_class.tsv (solid part of the bar)")
        assert min(oth) == 0
    alone = {(ds, t): (o[(ds, t)]["n_alone"], o[(ds, t)]["alone_correct"]) for ds in HDS for t in okt[ds]}
    exp_alone = {("camara_hap2", "ltrquest"): (39, 38), ("camara_hap1", "ltrquest"): (26, 23),
                 ("camara_hap2", "hirepeat"): (5, 3), ("camara_hap1", "hirepeat"): (4, 1),
                 ("camara_hap2", "ltrharvest"): (2, 1), ("camara_hap2", "ltr_finder"): (1, 1),
                 ("camara_hap2", "hite"): (1, 1), ("camara_hap1", "look4ltrs"): (1, 0)}
    assert {k: v for k, v in alone.items() if v[0]} == exp_alone, {k: v for k, v in alone.items() if v[0]}
    assert alone[("camara_hap2", "ltr_finder")][0] == alone[("camara_hap2", "hite")][0]   # "1 each"
    num("legend", "H: loci nominated by one caller alone, other callers (hatching too thin to see), hap2 / hap1",
        "; ".join(f"{NAME[t]} {alone.get(('camara_hap2', t), ('failed',))[0]} / {alone[('camara_hap1', t)][0]}"
                  for t in TOOLS[1:] if any(alone.get((ds, t), (0,))[0] for ds in HDS)),
        "experiments/figpub/ltrkin_locus_class.tsv nominators")
    cq = [o[(ds, "ltrquest")]["core_share"] for ds in HDS]
    ch = [o[(ds, "hirepeat")]["core_share"] for ds in HDS]
    lead = [100 * (a - b) for a, b in zip(cq, ch)]
    num("legend", "H: LTRquest correct share of hosts (hap2, hap1) / other finished callers' range",
        f"{hq[0]:.4f}, {hq[1]:.4f} / {min(ho):.4f}-{max(ho):.4f}", "experiments/figpub/ltrkin_locus_class.tsv")
    num("legend", "H: LTRquest correct share of protein-less loci (hap2, hap1) / other finished callers' range",
        f"{pq_[0]:.4f}, {pq_[1]:.4f} / {min(po):.4f}-{max(po):.4f}", "experiments/figpub/ltrkin_locus_class.tsv")
    num("legend", "H: on loci two or more callers nominated, LTRquest / HiRepEat correct share (hap2, hap1; shares "
        "memo only); lead (points, legend)",
        f"{cq[0]:.4f} / {ch[0]:.4f}, {cq[1]:.4f} / {ch[1]:.4f}; {lead[0]:.1f}, {lead[1]:.1f}",
        "experiments/figpub/ltrkin_locus_class.tsv nominators, out_<tool>")

    txt = (
        f"**Fig. 1. Where LTR retrotransposon callers lose elements, and what recovering them costs.** Callers lose "
        f"elements split by a later insertion, old copies and protein-less elements, which carry no LTR "
        f"retrotransposon protein domain and so cannot transpose on their own. LTRquest recovers most and genotypes "
        f"the most real polymorphisms but masks much sequence curated libraries leave unannotated. Panels A–D use "
        f"genomes simulated with PrinTE, which shares an author with LTRquest, and LTRquest was tuned on PrinTE "
        f"simulations and on rice.\n\n"
        f"**A**, A host, its tenant and a non-nested element in a simulated genome (broken axis). A host is an element "
        f"split in two by a later insertion, its tenant, and may itself be a tenant. A non-nested element is neither. Each "
        f"tool's calls follow to scale with the features it reports (TSDs enlarged). LTRquest, {found_o[0]}, "
        f"{found_o[1]} and {found_o[2]} rebuild the host, all but {miss_t[0]} the tenant, and every tool the "
        f"non-nested element.\n\n"
        f"**B**, Precision, recall and F1 by class, averaged over three deeply nested simulated genomes. Bold marks "
        f"each column's best, n the true elements, and a dash a class the caller never calls. Coding elements carry "
        f"at least two kinds of LTR retrotransposon domain from one superfamily (partly coding ones in Figs. S1 and "
        f"S4). Recall counts true elements by their family's class, precision counts calls by their own domains. "
        f"LTRquest leads on recall and F1 in every class, HiTE on precision. The genomes agree (SD at most "
        f"{sd_o:.2f}) except for LTRpred, one of whose runs lost calls to a pipeline error. Precision runs higher in "
        f"simulations than on real genomes, which carry tandem duplicated genes and incomplete curated "
        f"libraries.\n\n"
        f"**C**, Recall of coding elements as one simulated burst's LTRs diverge, three genomes pooled (bands, 95% "
        f"intervals over families). Seven tools lose half (dots) by a divergence of {lo7:.2f}–{hi7:.2f}, those with a "
        f"documented identity floor (dashed) well before it. LTRquest keeps half to {q50:.2f}, and DANTE_LTR, which "
        f"reads proteins, never halves.\n\n"
        f"**D**, Protein-less elements of the same series. LTRquest loses half by {eq:.2f}, while HiRepEat keeps them "
        f"longer than its coding elements ({eh:.2f} against {dh:.2f}). DANTE_LTR finds none and LTRpred few. Details "
        f"in Fig. S1.\n\n"
        f"**E**, Masking of three real genomes by each tool's library, against curated annotation. Recall is high "
        f"for every tool ({min(rec):.2f}–{max(rec):.2f}), so tools differ in precision, and LTRquest trails the "
        f"strictest in F1. Maize and gorilla are in Fig. S2C. Dark gray marks tools that failed (no result within 36 h or "
        f"200 GB of memory, or a crash without calls), and hatching marks libraries whose masking or building would have run far past 36 h or was "
        f"stopped there.\n\n"
        f"**F**, Share of curated LTR families each library recovers perfectly or well (n, curated families). "
        f"LTRquest leads in four genomes and Look4LTRs in zebra finch, though every finished library recovers few "
        f"gorilla families. Missing cells as in E.\n\n"
        f"**G**, Every protein-confirmed *A. thaliana* locus any tool called, sorted by LTR divergence and shaded by "
        f"curated annotation, beside the same spans moved 20–200 kb (chance). Curated libraries support fewer old "
        f"loci ({s_o:.2f} against {s_y:.2f} for young), but such sequence is at most {pct(frac)}% of LTRquest's "
        f"false-positive masking. Fig. S3 shows four more genomes.\n\n"
        f"**H**, Real insertion polymorphisms of a *Cardamine amara* plant's two haplotypes, genotyped from each "
        f"caller's annotation (haplotype 2 first). Color marks the share genotyped correctly, with a 95% interval "
        f"for all loci (per class in Fig. S4). True loci pool all callers' nominations, each confirmed by an empty "
        f"site on the other haplotype, and hatching marks those only that caller nominated. LTRquest genotypes "
        f"{hq[0]:.2f} and {hq[1]:.2f} of hosts and {pq_[0]:.2f} and {pq_[1]:.2f} of protein-less loci, partly its "
        f"own, against {min(ho):.0f}–{max(ho):.2f} and {min(po):.0f}–{max(po):.2f} for the others. Other callers' "
        f"hatching is too thin to see (HiRepEat {alone[('camara_hap2', 'hirepeat')][0]} and "
        f"{alone[('camara_hap1', 'hirepeat')][0]} loci, LTRharvest {alone[('camara_hap2', 'ltrharvest')][0]}, "
        f"LTR_Finder and HiTE {alone[('camara_hap2', 'ltr_finder')][0]} each on haplotype 2, Look4LTRs "
        f"{alone[('camara_hap1', 'look4ltrs')][0]} on haplotype 1). On loci two or more callers nominated, LTRquest "
        f"still leads HiRepEat by {lead[0]:.1f} and {lead[1]:.1f} points. The genotyper was developed with LTRquest "
        f"annotations, and Look4LTRs failed on haplotype 2.")
    for bad in (":", ";", "—"):                    # house style: no colons, semicolons or dash asides
        assert bad not in txt, bad
    return txt


# ============================================================================ honesty check (plain bars)
def honesty_plots(Bd, Fd, Hd):
    """plain bar charts of the numbers behind B, E and H's class bars (tmp/), to compare with the drawn forms"""
    fig, axs = plt.subplots(4, 5, figsize=(180 * MM, 200 * MM))
    xs = np.arange(len(TOOLS))
    for j, (_, c, lab) in enumerate(BCLS):
        ax = axs[0, j]
        for i, (m, _) in enumerate(CMET):
            ax.bar(xs + (i - 1) * 0.27, [Bd["V"][(c, m, t)] or 0 for t in TOOLS], 0.27, label=m,
                   color=["#999999", "#555555", "#111111"][i])
        ax.set_title(f"B {lab}", fontsize=6)
        ax.set_xticks(xs)
        ax.set_xticklabels([NAME[t] for t in TOOLS], rotation=90, fontsize=4.5)
        ax.set_ylim(0, 1)
        ax.tick_params(labelsize=5)
    axs[0, 0].legend(fontsize=5)
    for j, ds in enumerate(E_DS):
        ax = axs[1, j]
        for i, (_, key, _) in enumerate(EMET):
            ax.bar(xs + (i - 1) * 0.27, [Fd["mk"].get((ds, t), {}).get(key, 0) for t in TOOLS], 0.27,
                   color=["#999999", "#555555", "#111111"][i], label=key)
        ax.set_title(f"E {ds} (P, R, F1)", fontsize=6)
        ax.set_xticks(xs)
        ax.set_xticklabels([NAME[t] for t in TOOLS], rotation=90, fontsize=4.5)
        ax.set_ylim(0, 1)
        ax.tick_params(labelsize=5)
    axs[1, 3].axis("off")
    axs[1, 4].axis("off")
    for r, ds in ((2, "camara_hap2"), (3, "camara_hap1")):
        for j, (_, _, _, lab) in enumerate(HCOLS[1:]):
            ax = axs[r, j]
            v = [0 if Hd["o"][(ds, t)]["status"] != "ok" else
                 (Hd["o"][(ds, t)]["cls"][lab]["solid"] + Hd["o"][(ds, t)]["cls"][lab]["alone"]) /
                 Hd["o"][(ds, t)]["cls"][lab]["n"] for t in TOOLS]
            ax.bar(xs, v, color=[COL[t] for t in TOOLS])
            vs = [0 if Hd["o"][(ds, t)]["status"] != "ok" else
                  Hd["o"][(ds, t)]["cls"][lab]["solid"] / Hd["o"][(ds, t)]["cls"][lab]["n"] for t in TOOLS]
            ax.bar(xs, vs, color="none", edgecolor="k", lw=0.4)
            ax.set_title(f"H {ds[-4:]} {lab} (outline: without own-nominated)", fontsize=5)
            ax.set_xticks(xs)
            ax.set_xticklabels([NAME[t] for t in TOOLS], rotation=90, fontsize=4.5)
            ax.set_ylim(0, 1)
            ax.tick_params(labelsize=5)
    fig.tight_layout()
    fig.savefig(TMP / "honesty_plain_bars.png", dpi=200)
    plt.close(fig)


# ============================================================================ main
def main(argv=None):
    global VERBOSE
    ap = argparse.ArgumentParser(description="Build fig_benchmark (Fig. 1): PDF (figure + legend), PNG, numbers.")
    ap.add_argument("-v", "--verbose", action="store_true", help="progress and checks")
    ap.add_argument("--redo-prep", action="store_true", help="rebuild the A. thaliana locus cache (panel G)")
    ap.add_argument("--honesty", action="store_true", help="also write plain bar charts of B, E, H to tmp/")
    ap.add_argument("--draft", default=None, help="write only a PNG draft to this name inside tmp/")
    a = ap.parse_args(argv)
    VERBOSE = a.verbose
    TMP.mkdir(exist_ok=True)
    log("start", True)
    ex = load_example()
    log("A: example loaded and checked")
    Bd = load_B()
    Cd, Dd = load_curve("coding", "C"), load_curve("proteinless", "D")
    log("B-D: tables loaded and checked")
    Fd = load_EF()
    Gd = load_G(a.redo_prep)
    Hd = load_H()
    log("E-H: tables loaded and checked")
    if a.honesty:
        honesty_plots(Bd, Fd, Hd)
        log(f"honesty plots: {TMP / 'honesty_plain_bars.png'}", True)

    _, yR = h_rows()
    G["GHT"] = yR + 9 * G["RH4"] - (G["Y4"] + 7.6 + 7.0 + 1.3)     # G's heatmap ends level with H's last bar row
    Hfig = G["Y4"] + 61.0
    fig = plt.figure(figsize=(W * MM, Hfig * MM), dpi=300)      # text measured at the output resolution
    can = poafig.key_axes(fig, 0, 0, W, Hfig)
    # band 1
    names(can, G["XN"], [row_y(k) for k in range(len(TOOLS))])
    panel_A(fig, can, ex)
    panel_B(fig, can, Bd)
    # band 2
    panel_C(fig, can, Cd)
    key_CD(fig, can)
    panel_D(fig, can, Dd)
    # band 3
    panel_E_F(fig, can, Fd)
    # band 4
    panel_G(fig, can, Gd)
    panel_H(fig, can, Hd)
    for x, y, L in ((0, 0.6, "A"), (G["XB0"] - 4.3, 0.6, "B"),
                    (0, G["Y2"], "C"), (G["XD0"] - 5.5, G["Y2"], "D"),
                    (0, G["Y3"], "E"), (G["XF0"] - 3.8, G["Y3"], "F"),
                    (0, G["Y4"], "G"), (G["XH"], G["Y4"], "H")):
        poafig.panel_letter(fig, x, y, L)
    if a.draft:
        p = (TMP / Path(a.draft).name)
        fig.savefig(p, dpi=300)
        log(f"draft {p}", True)
        return
    txt = legend_text(ex, Bd, Cd, Dd, Fd, Gd, Hd)
    out = poafig.write_figure(STEM, fig, txt, None, HERE, str(B), str(HERE / f"{STEM}.py"))
    pd.DataFrame(NUM).to_csv(HERE / f"{STEM}_numbers.tsv", sep="\t", index=False)
    log(f"done {out['pdf']} fig {out['fig_mm']} legend {out['short_mm']} mm, {out['short_words']} words "
        f"{out['short_par_words']}; {len(NUM)} numbers", True)


if __name__ == "__main__":
    main()
